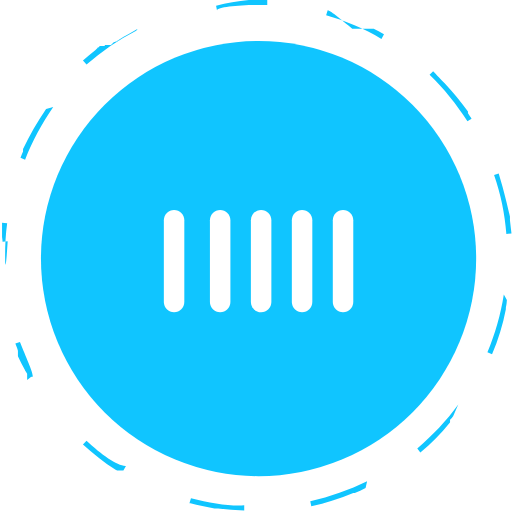
t = 0.00 s
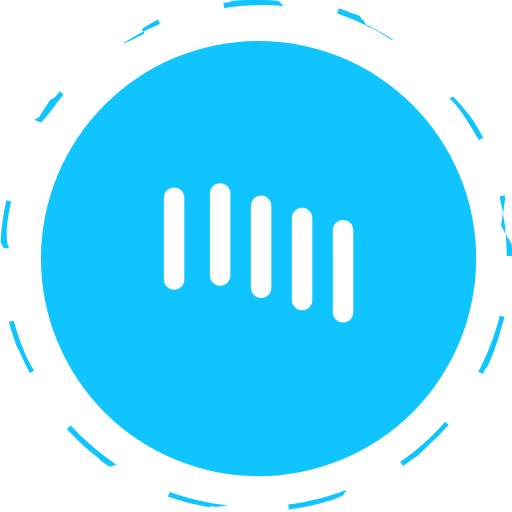
t = 1.67 s
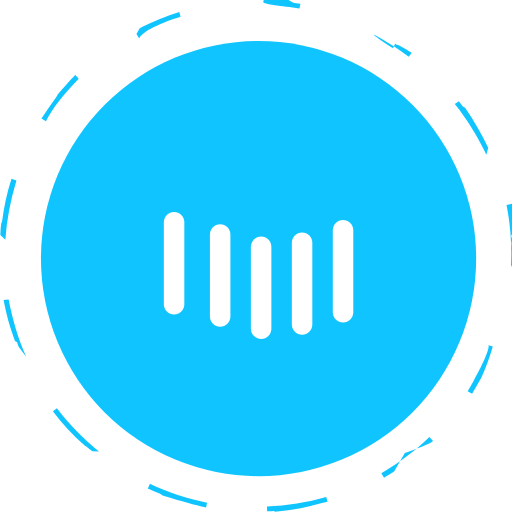
t = 3.33 s
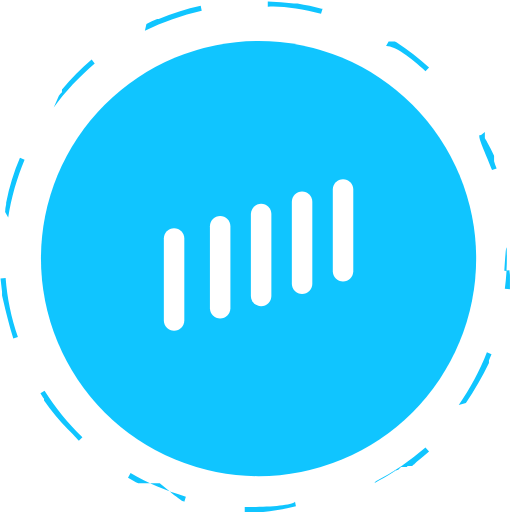
t = 5.00 s
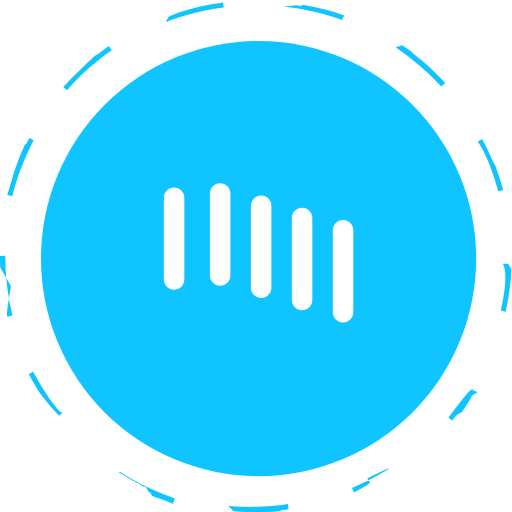
t = 6.67 s
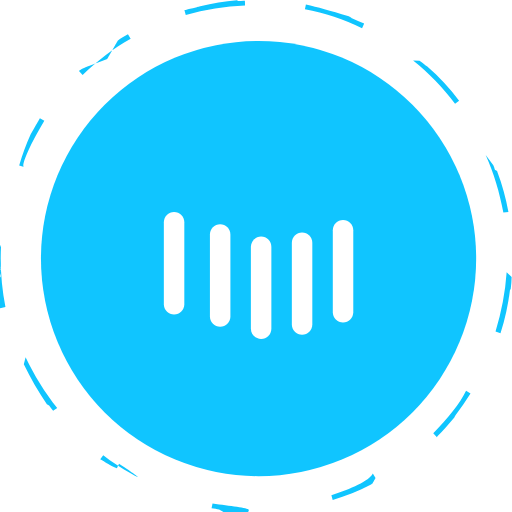
t = 8.33 s

The animated SVG that drew these frames (rendered in a browser with its animation timeline set to each time). Animation: 6 SMIL elements (animateTransform=6); one cycle of 10.00 s, repeats indefinitely.

<?xml version="1.0" encoding="utf-8"?>
<svg version="1.1" id="Layer_1" xmlns="http://www.w3.org/2000/svg" xmlns:xlink="http://www.w3.org/1999/xlink" x="0px" y="0px"
	 viewBox="0 0 100 100" style="enable-background:new 0 0 100 100;" xml:space="preserve">
<style type="text/css">
	.st0{fill:#FFFFFF;}
	.st1{fill:#10C5FF;}
</style>
<g>
	<circle class="st0" cx="50" cy="50" r="50">
	</circle>
	<path class="st1" d="M50,0C50,0,50,0,50,0C50,0,50,0,50,0C50,0,50,0,50,0C50,0,50,0,50,0C49.9,0,49.9,0,50,0C49.9,0,49.9,0,50,0
		C49.9,0,49.9,0,50,0C49.9,0,49.9,0,50,0c-0.1,0-0.1,0-0.1,0c0,0,0,0,0,0c0,0,0,0,0,0c0,0,0,0,0,0c0,0,0,0,0,0c0,0,0,0,0,0
		c0,0,0,0,0,0c0,0,0,0,0,0c0,0,0,0,0,0c0,0,0,0,0,0c0,0,0,0,0,0c0,0,0,0,0,0c0,0,0,0,0,0c0,0,0,0,0,0c0,0,0,0,0,0c0,0,0,0,0,0
		c0,0,0,0,0,0c0,0,0,0,0,0c0,0,0,0,0,0c0,0,0,0,0,0c0,0,0,0,0,0c0,0,0,0,0,0c0,0,0,0,0,0c0,0,0,0,0,0c0,0,0,0,0,0c0,0,0,0,0,0
		c0,0,0,0,0,0c0,0,0,0,0,0c0,0,0,0,0,0c0,0,0,0,0,0c0,0,0,0,0,0c0,0,0,0,0,0c0,0,0,0,0,0c0,0,0,0,0,0c0,0,0,0,0,0c0,0,0,0,0,0
		c0,0,0,0,0,0c0,0,0,0,0,0c0,0,0,0,0,0c0,0,0,0,0,0c0,0,0,0,0,0c0,0,0,0,0,0c0,0,0,0,0,0c0,0,0,0,0,0c0,0,0,0,0,0c0,0,0,0,0,0
		c0,0,0,0,0,0c0,0,0,0,0,0c0,0,0,0,0,0c0,0,0,0,0,0c0,0,0,0,0,0c0,0,0,0,0,0c0,0,0,0,0,0c0,0,0,0,0,0c0,0,0,0,0,0c0,0,0,0,0,0
		c0,0,0,0,0,0c0,0,0,0,0,0c0,0,0,0,0,0c0,0,0,0,0,0c0,0,0,0,0,0c0,0,0,0,0,0c0,0,0,0,0,0c0,0,0,0,0,0c0,0,0,0,0,0c0,0,0,0,0,0
		c0,0,0,0,0,0c0,0,0,0,0,0c0,0,0,0,0,0c0,0,0,0,0,0c0,0,0,0,0,0c0,0,0,0,0,0c0,0,0,0,0,0c0,0,0,0,0,0c0,0,0,0,0,0c0,0,0,0,0,0
		c0,0,0,0,0,0c0,0,0,0,0,0c0,0,0,0,0,0c0,0,0,0,0,0c0,0,0,0,0,0c0,0,0,0,0,0c0,0,0,0,0,0c0,0,0,0,0,0c0,0,0,0,0,0c0,0,0,0,0,0
		c0,0,0,0,0,0c0,0,0,0,0,0c0,0,0,0,0,0c0,0,0,0,0,0c0,0,0,0,0,0c0,0,0,0,0,0c0,0,0,0,0,0c0,0,0,0,0,0c0,0,0,0,0,0c0,0,0,0,0,0
		c0,0,0,0,0,0c0,0,0,0,0,0c0,0,0,0,0,0c0,0,0,0,0,0c0,0,0,0,0,0c0,0,0,0,0,0c0,0,0,0,0,0c0,0,0,0,0,0c0,0,0,0,0,0c0,0,0,0,0,0
		c0,0,0,0,0,0c0,0,0,0,0,0c0,0,0,0,0,0c0,0,0,0,0,0c0,0,0,0,0,0c0,0,0,0,0,0c0,0,0,0,0,0c0,0,0,0,0,0c0,0,0,0,0,0c0,0,0,0,0,0
		c0,0,0,0,0,0c0,0,0,0,0,0c0,0,0,0,0,0c0,0,0,0,0,0c0,0,0,0,0,0c0,0,0,0,0,0c0,0,0,0,0,0c0,0,0,0,0,0c0,0,0,0,0,0c0,0,0,0,0,0
		c0,0,0,0,0,0c0,0,0,0,0,0c0,0,0,0,0,0c0,0,0,0,0,0c0,0,0,0,0,0c0,0,0,0,0,0c0,0,0,0,0,0c0,0,0,0,0,0c0,0,0,0,0,0c0,0,0,0,0,0
		c0,0,0,0,0,0c0,0,0,0,0,0c0,0,0,0,0,0c0,0,0,0,0,0c0,0,0,0,0,0c0,0,0,0,0,0c0,0,0,0,0,0c0,0,0,0,0,0c0,0,0,0,0,0c0,0,0,0,0,0
		c0,0,0,0,0,0c0,0,0,0,0,0c0,0,0,0,0,0c0,0,0,0,0,0c0,0,0,0,0,0c0,0,0,0,0,0c0,0,0,0,0,0c0,0,0,0,0,0c0,0,0,0,0,0c0,0,0,0,0,0
		c0,0,0,0,0,0c0,0,0,0,0,0c0,0,0,0,0,0c0,0,0,0,0,0c0,0,0,0,0,0c0,0,0,0,0,0c0,0,0,0,0,0c0,0,0,0,0,0c0,0,0,0,0,0c0,0,0,0,0,0
		c0,0,0,0,0,0c0,0,0,0,0,0c0,0,0,0,0,0c0,0,0,0,0,0c0,0,0,0,0,0c0,0,0,0,0,0c0,0,0,0,0,0c0,0,0,0,0,0c0,0,0,0,0,0c0,0,0,0,0,0
		c0,0,0,0,0,0c0,0,0,0,0,0c0,0,0,0,0,0c0,0,0,0,0,0c0,0,0,0,0,0c0,0,0,0,0,0c0,0,0,0,0,0c0,0,0,0,0,0c0,0,0,0,0,0c0,0,0,0,0,0
		c0,0,0,0,0,0c0,0,0,0,0,0c0,0,0,0,0,0c0,0,0,0,0,0c0,0,0,0,0,0c0,0,0,0,0,0c0,0,0,0,0,0c0,0,0,0,0,0c0,0,0,0,0,0c0,0,0,0,0,0
		c0,0,0,0,0,0c0,0,0,0,0,0c0,0,0,0,0,0c0,0,0,0,0,0c0,0,0,0,0,0c0,0,0,0,0,0c0,0,0,0,0,0c0,0,0,0,0,0c0,0,0,0,0,0c0,0,0,0,0,0
		c0,0,0,0,0,0c0,0,0,0,0,0c0,0,0,0,0,0c0,0,0,0,0,0c0,0,0,0,0,0c0,0,0,0,0,0c0,0,0,0,0,0c0,0,0,0,0,0c0,0,0,0,0,0c0,0,0,0,0,0
		c0,0,0,0,0,0c0,0,0,0,0,0c0,0,0,0,0,0c0,0,0,0,0,0c0,0,0,0,0,0c0,0,0,0,0,0c0,0,0,0,0,0c0,0,0,0,0,0c0,0,0,0,0,0c0,0,0,0,0,0
		c0,0,0,0,0,0c0,0,0,0,0,0c0,0,0,0,0,0c0,0,0,0,0,0c0,0,0,0,0,0c0,0,0,0,0,0c0,0,0,0,0,0c0,0,0,0,0,0c0,0,0,0,0,0c0,0,0,0,0,0
		c0,0,0,0,0,0c0,0,0,0,0,0c0,0,0,0,0,0c0,0,0,0,0,0c0,0,0,0,0,0c0,0,0,0,0,0c0,0,0,0,0,0c0,0,0,0,0,0c0,0,0,0,0,0c0,0,0,0,0,0
		c0,0,0,0,0,0c0,0,0,0,0,0c0,0,0,0,0,0c0,0,0,0,0,0c0,0,0,0,0,0c0,0,0,0,0,0c0,0,0,0,0,0c0,0,0,0,0,0c0,0,0,0,0,0c0,0,0,0,0,0
		c0,0,0,0,0,0c0,0,0,0,0,0c0,0,0,0,0,0c0,0,0,0,0,0c0,0,0,0,0,0c0,0,0,0,0,0c0,0,0,0,0,0c0,0,0,0,0,0c0,0,0,0,0,0c0,0,0,0,0,0
		c0,0,0,0,0,0c0,0,0,0,0,0c0,0,0,0,0,0c0,0,0,0,0,0c0,0,0,0,0,0c0,0,0,0,0,0c0,0,0,0,0,0c0,0,0,0,0,0c0,0,0,0,0,0c0,0,0,0,0,0
		c0,0,0,0,0,0c0,0,0,0,0,0c0,0,0,0,0,0c0,0,0,0,0,0c0,0,0,0,0,0c0,0,0,0,0,0c0,0,0,0,0,0c0,0,0,0,0,0c0,0,0,0,0,0c0,0,0,0,0,0
		c0,0,0,0,0,0c0,0,0,0,0,0c0,0,0,0,0,0c0,0,0,0,0,0c0,0,0,0,0,0c0,0,0,0,0,0c0,0,0,0,0,0c0,0,0,0,0,0c0,0,0,0,0,0c0,0,0,0,0,0
		c0,0,0,0,0,0c0,0,0,0,0,0c0,0,0,0,0,0c0,0,0,0,0,0c0,0,0,0,0,0c0,0,0,0,0,0c0,0,0,0,0,0c0,0,0,0,0,0c0,0,0,0,0,0c0,0,0,0,0,0
		c0,0,0,0,0,0c0,0,0,0,0,0c0,0,0,0,0,0c0,0,0,0,0,0c0,0,0,0,0,0c0,0,0,0,0,0c0,0,0,0,0,0c0,0,0,0-0.1,0c0,0,0,0,0,0c0,0,0,0,0,0
		c0,0,0,0,0,0c0,0,0,0,0,0c0,0,0,0,0,0c0,0,0,0,0,0c0,0,0,0,0,0c0,0,0,0-0.1,0c0,0,0,0,0,0c0,0,0,0,0,0c0,0,0,0,0,0c0,0,0,0,0,0
		c0,0,0,0,0,0c0,0,0,0,0,0c0,0,0,0,0,0c0,0,0,0-0.1,0c0,0,0,0,0,0c0,0,0,0,0,0c0,0,0,0,0,0c0,0,0,0,0,0c0,0,0,0,0,0c0,0,0,0,0,0
		c0,0,0,0,0,0c0,0,0,0,0,0l0,0c0,0,0,0-0.1,0c0,0,0,0,0,0c0,0,0,0,0,0c0,0,0,0,0,0c0,0,0,0,0,0c0,0,0,0,0,0c0,0,0,0,0,0c0,0,0,0,0,0
		c0,0,0,0-0.1,0c0,0,0,0,0,0c0,0,0,0,0,0c0,0,0,0,0,0c0,0,0,0,0,0c0,0,0,0,0,0c0,0,0,0,0,0c0,0,0,0,0,0c0,0-0.1,0-0.1,0c0,0,0,0,0,0
		c0,0,0,0,0,0c0,0,0,0,0,0c0,0,0,0,0,0c0,0,0,0,0,0c0,0,0,0-0.1,0c0,0,0,0,0,0c0,0,0,0,0,0c0,0,0,0,0,0c0,0,0,0,0,0c0,0,0,0,0,0
		c0,0,0,0,0,0c0,0,0,0,0,0c0,0,0,0-0.1,0c0,0,0,0,0,0c0,0,0,0,0,0c0,0,0,0,0,0c0,0,0,0,0,0c0,0,0,0,0,0c0,0,0,0-0.1,0c0,0,0,0,0,0
		c0,0,0,0,0,0c0,0,0,0,0,0c0,0,0,0,0,0c0,0,0,0,0,0c0,0,0,0-0.1,0c0,0,0,0,0,0c0,0,0,0,0,0c0,0,0,0,0,0c0,0,0,0,0,0c0,0,0,0,0,0
		c0,0,0,0,0,0c0,0,0,0,0,0c0,0-0.1,0-0.1,0c0,0,0,0,0,0c0,0,0,0,0,0c0,0,0,0,0,0c0,0-0.1,0-0.1,0c0,0,0,0,0,0c0,0-0.1,0-0.1,0
		c0,0,0,0,0,0c-2.2,0.2-4.3,0.6-6.4,1.1l0.2,1C42.1,1.5,46.1,1,50,1V0L50,0L50,0z M26.9,5.6c-1.2,0.7-2.5,1.4-3.6,2.1l0,0
		c-0.1,0.1-0.2,0.1-0.2,0.2l0,0c0,0,0,0,0,0l0,0c0,0,0,0-0.1,0l0,0c0,0-0.1,0-0.1,0.1l0,0c0,0,0,0,0,0c0,0,0,0,0,0
		c0,0-0.1,0-0.1,0.1l0,0c0,0,0,0-0.1,0c0,0,0,0,0,0c0,0,0,0,0,0c0,0,0,0,0,0c0,0,0,0-0.1,0l0,0c0,0,0,0,0,0l0,0c0,0-0.1,0-0.1,0.1
		l0,0c0,0,0,0-0.1,0l0,0c0,0,0,0,0,0l0,0c0,0,0,0-0.1,0l0,0c0,0,0,0,0,0l0,0c0,0-0.1,0-0.1,0.1l0,0c0,0-0.1,0-0.1,0.1l0,0
		c0,0-0.1,0-0.1,0.1l0,0c0,0-0.1,0-0.1,0.1l0,0c0,0-0.1,0-0.1,0.1l0,0c0,0-0.1,0-0.1,0.1l0,0c0,0,0,0,0,0l0,0c0,0,0,0-0.1,0l0,0
		c0,0,0,0,0,0l0,0c0,0,0,0-0.1,0c0,0,0,0,0,0c0,0,0,0,0,0c0,0,0,0,0,0c0,0,0,0-0.1,0c0,0,0,0,0,0c0,0,0,0,0,0l0,0c0,0,0,0-0.1,0
		c0,0,0,0,0,0c0,0,0,0,0,0c0,0,0,0,0,0c0,0,0,0-0.1,0c0,0,0,0,0,0c0,0,0,0,0,0c0,0,0,0,0,0c0,0,0,0-0.1,0c0,0,0,0,0,0c0,0,0,0,0,0
		l0,0c0,0,0,0-0.1,0c0,0,0,0,0,0c0,0,0,0,0,0l0,0c0,0,0,0-0.1,0l0,0c0,0,0,0,0,0l0,0c0,0,0,0-0.1,0l0,0c0,0,0,0,0,0l0,0
		c0,0,0,0-0.1,0l0,0c0,0,0,0,0,0l0,0c0,0,0,0,0,0l0,0c0,0,0,0-0.1,0l0,0c0,0-0.1,0-0.1,0.1l0,0c0,0-0.1,0-0.1,0.1l0,0c0,0,0,0,0,0
		l0,0c0,0,0,0-0.1,0l0,0c0,0,0,0,0,0l0,0c0,0,0,0-0.1,0l0,0c0,0,0,0,0,0l0,0c0,0,0,0-0.1,0c0,0,0,0,0,0c0,0,0,0,0,0l0,0
		c0,0,0,0-0.1,0c0,0,0,0,0,0c0,0,0,0,0,0c0,0,0,0,0,0c0,0,0,0-0.1,0c0,0,0,0,0,0c0,0,0,0,0,0c0,0,0,0,0,0c0,0,0,0-0.1,0c0,0,0,0,0,0
		c0,0,0,0,0,0c0,0,0,0,0,0c0,0,0,0-0.1,0c0,0,0,0,0,0c0,0,0,0,0,0c0,0,0,0,0,0c0,0,0,0-0.1,0c0,0,0,0,0,0c0,0,0,0,0,0c0,0,0,0,0,0
		c0,0,0,0-0.1,0l0,0c0,0,0,0,0,0l0,0c0,0,0,0-0.1,0.1l0,0c0,0,0,0-0.1,0.1l0,0c0,0,0,0-0.1,0.1l0,0c0,0,0,0-0.1,0l0,0c0,0,0,0,0,0
		l0,0c0,0,0,0-0.1,0.1l0,0c0,0,0,0-0.1,0.1l0,0c0,0,0,0-0.1,0.1l0,0c0,0-0.1,0.1-0.1,0.1l0,0c0,0,0,0-0.1,0.1l0,0
		c-0.8,0.6-1.6,1.3-2.4,2l0.7,0.8c3-2.6,6.2-4.8,9.7-6.6L26.9,5.6L26.9,5.6z M9,21.3c-1.7,2.5-3.2,5.1-4.5,7.8l0,0c0,0,0,0.1,0,0.1
		l0,0c0,0,0,0,0,0l0,0c0,0,0,0,0,0.1l0,0c0,0,0,0,0,0l0,0c0,0,0,0,0,0l0,0c0,0,0,0,0,0l0,0c0,0,0,0,0,0l0,0c0,0,0,0,0,0l0,0
		c0,0,0,0,0,0l0,0c0,0,0,0,0,0l0,0c0,0,0,0,0,0c0,0,0,0,0,0c0,0,0,0,0,0l0,0c0,0,0,0,0,0c0,0,0,0,0,0c0,0,0,0,0,0c0,0,0,0,0,0
		c0,0,0,0,0,0c0,0,0,0,0,0c0,0,0,0,0,0c0,0,0,0,0,0c0,0,0,0,0,0c0,0,0,0,0,0c0,0,0,0,0,0c0,0,0,0,0,0c0,0,0,0,0,0c0,0,0,0,0,0
		c0,0,0,0,0,0c0,0,0,0,0,0c0,0,0,0,0,0c0,0,0,0,0,0c0,0,0,0,0,0c0,0,0,0,0,0c0,0,0,0,0,0c0,0,0,0,0,0c0,0,0,0,0,0c0,0,0,0,0,0
		c0,0,0,0,0,0c0,0,0,0,0,0c0,0,0,0,0,0c0,0,0,0,0,0c0,0,0,0,0,0l0,0c0,0,0,0,0,0c0,0,0,0,0,0c0,0,0,0,0,0c0,0,0,0,0,0c0,0,0,0,0,0
		c0,0,0,0,0,0c0,0,0,0,0,0c0,0,0,0,0,0c0,0,0,0,0,0c0,0,0,0,0,0c0,0,0,0,0,0c0,0,0,0,0,0c0,0,0,0,0,0c0,0,0,0,0,0c0,0,0,0,0,0
		c0,0,0,0,0,0c0,0,0,0,0,0c0,0,0,0,0,0c0,0,0,0,0,0c0,0,0,0,0,0c0,0,0,0,0,0c0,0,0,0,0,0c0,0,0,0,0,0c0,0,0,0,0,0c0,0,0,0,0,0
		c0,0,0,0,0,0c0,0,0,0,0,0c0,0,0,0,0,0c0,0,0,0,0,0c0,0,0,0,0,0c0,0,0,0,0,0c0,0,0,0,0,0c0,0,0,0,0,0c0,0,0,0,0,0c0,0,0,0,0,0
		c0,0,0,0,0,0c0,0,0,0,0,0c0,0,0,0,0,0c0,0,0,0,0,0c0,0,0,0,0,0c0,0,0,0,0,0c0,0,0,0,0,0c0,0,0,0,0,0c0,0,0,0,0,0c0,0,0,0,0,0
		c0,0,0,0,0,0c0,0,0,0,0,0c0,0,0,0,0,0c0,0,0,0,0,0c0,0,0,0,0,0.1c0,0,0,0,0,0c0,0,0,0,0,0c0,0,0,0,0,0c0,0,0,0,0,0c0,0,0,0,0,0
		c0,0,0,0,0,0.1c0,0,0,0,0,0c0,0,0,0,0,0c0,0,0,0,0,0c0,0,0,0.1,0,0.1c0,0,0,0,0,0c-0.2,0.4-0.3,0.8-0.5,1.2l0.9,0.4
		c1.4-3.6,3.3-7.1,5.5-10.3L9,21.3L9,21.3z M0.4,43.5L0.4,43.5C0.4,43.5,0.4,43.5,0.4,43.5C0.4,43.5,0.4,43.5,0.4,43.5
		C0.4,43.5,0.4,43.5,0.4,43.5C0.4,43.5,0.4,43.5,0.4,43.5C0.4,43.5,0.4,43.5,0.4,43.5C0.4,43.5,0.4,43.5,0.4,43.5
		C0.4,43.6,0.4,43.6,0.4,43.5c0,0.1,0,0.1,0,0.1c0,0,0,0,0,0c0,0,0,0,0,0c0,0,0,0,0,0c0,0,0,0,0,0c0,0,0,0,0,0c0,0,0,0,0,0
		c0,0,0,0,0,0c0,0,0,0,0,0c0,0,0,0,0,0c0,0,0,0,0,0c0,0,0,0,0,0c0,0,0,0,0,0c0,0,0,0,0,0c0,0,0,0,0,0c0,0,0,0,0,0c0,0,0,0,0,0
		c0,0,0,0,0,0c0,0,0,0,0,0c0,0,0,0,0,0c0,0,0,0,0,0c0,0,0,0,0,0c0,0,0,0,0,0c0,0,0,0,0,0c0,0,0,0,0,0c0,0,0,0,0,0c0,0,0,0,0,0
		c0,0,0,0,0,0c0,0,0,0,0,0c0,0,0,0,0,0c0,0,0,0,0,0c0,0,0,0,0,0c0,0,0,0,0,0c0,0,0,0,0,0c0,0,0,0,0,0c0,0,0,0,0,0c0,0,0,0,0,0
		c0,0,0,0,0,0c0,0,0,0,0,0c0,0,0,0,0,0c0,0,0,0,0,0c0,0,0,0,0,0c0,0,0,0,0,0c0,0,0,0,0,0c0,0,0,0,0,0c0,0,0,0,0,0l0,0c0,0,0,0,0,0
		c0,0,0,0,0,0c0,0,0,0,0,0c0,0,0,0,0,0c0,0,0,0,0,0c0,0,0,0,0,0c0,0,0,0,0,0l0,0c0,0,0,0,0,0c0,0,0,0,0,0c0,0,0,0,0,0l0,0
		c0,0,0,0,0,0c0,0,0,0,0,0c0,0,0,0,0,0c0,0,0,0,0,0c0,0,0,0,0,0l0,0c0,0,0,0,0,0l0,0c0,0,0,0,0,0l0,0c0,0,0,0,0,0c0,0,0,0,0,0
		c0,0,0,0,0,0c0,0,0,0,0,0c0,0,0,0,0,0l0,0c0,0,0,0,0,0l0,0c0,0,0,0,0,0.1c0,0,0,0,0,0c0,0,0,0,0,0c0,0,0,0,0,0c0,0,0,0,0,0.1l0,0
		c0,0,0,0,0,0.1l0,0c0,0,0,0,0,0c0,0,0,0,0,0c0,0,0,0,0,0.1l0,0c0,0,0,0,0,0l0,0c0,0,0,0,0,0l0,0c0,0,0,0,0,0c0,0,0,0,0,0
		c0,0,0,0,0,0.1l0,0c0,0,0,0,0,0l0,0c0,0,0,0,0,0l0,0c0,0,0,0,0,0l0,0c0,0,0,0,0,0.1l0,0c0,0,0,0,0,0l0,0c0,0,0,0,0,0.1l0,0
		c0,0,0,0,0,0l0,0c0,0,0,0,0,0.1c0,0,0,0,0,0c0,0,0,0,0,0l0,0c0,0,0,0,0,0.1l0,0c0,0,0,0,0,0.1c0,0,0,0,0,0c0,0,0,0,0,0c0,0,0,0,0,0
		c0,0,0,0,0,0.1l0,0c0,0,0,0,0,0l0,0c0,0,0,0,0,0c0,0,0,0,0,0c0,0,0,0,0,0c0,0,0,0,0,0c0,0,0,0,0,0.1l0,0c0,0,0,0,0,0l0,0
		c0,0,0,0,0,0.1l0,0c0,0,0,0,0,0l0,0c0,0,0,0.1,0,0.1l0,0c0,0,0,0,0,0l0,0c0,0,0,0,0,0l0,0c0,0,0,0,0,0c0,0,0,0,0,0c0,0,0,0,0,0.1
		c0,0,0,0,0,0c0,0,0,0,0,0l0,0c0,0,0,0,0,0.1l0,0c0,0,0,0,0,0c0,0,0,0,0,0c0,0,0,0,0,0.1c0,0,0,0,0,0c0,0,0,0,0,0c0,0,0,0,0,0
		c0,0,0,0,0,0l0,0c0,0,0,0,0,0c0,0,0,0,0,0c0,0,0,0,0,0l0,0c0,0,0,0,0,0c0,0,0,0,0,0c0,0,0,0,0,0c0,0,0,0,0,0c0,0,0,0,0,0l0,0
		c0,0,0,0,0,0l0,0c0,0,0,0,0,0l0,0c0,0,0,0,0,0c0,0,0,0,0,0c0,0,0,0,0,0c0,0,0,0,0,0c0,0,0,0,0,0l0,0c0,0,0,0,0,0l0,0c0,0,0,0,0,0
		l0,0c0,0,0,0,0,0c0,0,0,0,0,0c0,0,0,0,0,0c0,0,0,0,0,0c0,0,0,0,0,0l0,0c0,0,0,0,0,0c0,0,0,0,0,0c0,0,0,0,0,0l0,0c0,0,0,0,0,0
		c0,0,0,0,0,0c0,0,0,0,0,0c0,0,0,0,0,0c0,0,0,0,0,0l0,0c0,0,0,0,0,0c0,0,0,0,0,0c0,0,0,0,0,0l0,0c0,0,0,0,0,0c0,0,0,0,0,0
		c0,0,0,0,0,0c0,0,0,0,0,0c0,0,0,0,0,0c0,0,0,0,0,0c0,0,0,0,0,0l0,0c0,0,0,0,0,0c0,0,0,0,0,0c0,0,0,0,0,0c0,0,0,0,0,0c0,0,0,0,0,0
		c0,0,0,0,0,0c0,0,0,0,0,0c0,0,0,0,0,0c0,0,0,0,0,0l0,0c0,0,0,0,0,0c0,0,0,0,0,0c0,0,0,0,0,0c0,0,0,0,0,0c0,0,0,0,0,0c0,0,0,0,0,0
		c0,0,0,0,0,0c0,0,0,0,0,0c0,0,0,0,0,0c0,0,0,0,0,0c0,0,0,0,0,0l0,0c0,0,0,0,0,0c0,0,0,0,0,0c0,0,0,0,0,0c0,0,0,0,0,0c0,0,0,0,0,0
		c0,0,0,0,0,0c0,0,0,0,0,0c0,0,0,0,0,0c0,0,0,0,0,0c0,0,0,0,0,0c0,0,0,0,0,0l0,0c0,0,0,0,0,0c0,0,0,0,0,0c0,0,0,0,0,0c0,0,0,0,0,0
		c0,0,0,0,0,0c0,0,0,0,0,0c0,0,0,0,0,0l0,0c0,0,0,0,0,0c0,0,0,0,0,0c0,0,0,0,0,0c0,0,0,0,0,0c0,0,0,0,0,0c0,0,0,0,0,0c0,0,0,0,0,0
		l0,0c0,0,0,0,0,0c0,0,0,0,0,0c0,0,0,0,0,0c0,0,0,0,0,0c0,0,0,0,0,0c0,0,0,0,0,0c0,0,0,0,0,0c0,0,0,0,0,0c0,0,0,0,0,0c0,0,0,0,0,0
		c0,0,0,0,0,0c0,0,0,0,0,0c0,0,0,0,0,0l0,0c0,0,0,0,0,0c0,0,0,0,0,0c0,0,0,0,0,0c0,0,0,0,0,0c0,0,0,0,0,0c0,0,0,0,0,0c0,0,0,0,0,0
		c0,0,0,0,0,0c0,0,0,0,0,0c0,0,0,0,0,0c0,0,0,0,0,0c0,0,0,0,0,0c0,0,0,0,0,0c0,0,0,0,0,0c0,0,0,0,0,0c0,0,0,0,0,0c0,0,0,0,0,0
		c0,0,0,0,0,0c0,0,0,0,0,0c0,0,0,0,0,0c0,0,0,0,0,0c0,0,0,0,0,0c0,0,0,0,0,0c0,0,0,0,0,0c0,0,0,0,0,0l0,0c0,0,0,0,0,0c0,0,0,0,0,0
		c0,0,0,0,0,0c0,0,0,0,0,0c0,0,0,0,0,0c0,0,0,0,0,0c0,0,0,0,0,0c0,0,0,0,0,0c0,0,0,0,0,0c0,0,0,0,0,0c0,0,0,0,0,0c0,0,0,0,0,0
		c0,0,0,0,0,0l0,0c0,0,0,0,0,0c0,0,0,0,0,0c0,0,0,0,0,0c0,0,0,0,0,0c0,0,0,0,0,0c0,0,0,0,0,0c0,0,0,0,0,0c0,0,0,0,0,0c0,0,0,0,0,0
		c0,0,0,0,0,0c0,0,0,0,0,0c0,0,0,0,0,0c0,0,0,0,0,0c0,0,0,0,0,0c0,0,0,0,0,0c0,0,0,0,0,0c0,0,0,0,0,0c0,0,0,0,0,0c0,0,0,0,0,0
		c0,0,0,0,0,0c0,0,0,0,0,0c0,0,0,0,0,0c0,0,0,0,0,0c0,0,0,0,0,0c0,0,0,0,0,0c0,0,0,0,0,0c0,0,0,0,0,0c0,0,0,0,0,0c0,0,0,0,0,0
		c0,0,0,0,0,0c0,0,0,0,0,0c0,0,0,0,0,0c0,0,0,0,0,0c0,0,0,0,0,0c0,0,0,0,0,0c0,0,0,0,0,0c0,0,0,0,0,0c0,0,0,0,0,0c0,0,0,0,0,0
		c0,0,0,0,0,0c0,0,0,0,0,0c0,0,0,0,0,0c0,0,0,0,0,0c0,0,0,0,0,0c0,0,0,0,0,0c0,0,0,0,0,0c0,0,0,0,0,0c0,0,0,0,0,0c0,0,0,0,0,0l0,0
		c0,0,0,0,0,0c0,0,0,0,0,0c0,0,0,0,0,0c0,0,0,0,0,0c0,0,0,0,0,0c0,0,0,0,0,0c0,0,0,0,0,0c0,0,0,0,0,0c0,0,0,0,0,0c0,0,0,0,0,0
		c0,0,0,0,0,0c0,0,0,0,0,0c0,0,0,0,0,0l0,0c0,0,0,0,0,0c0,0,0,0,0,0c0,0,0,0,0,0c0,0,0,0,0,0c0,0,0,0,0,0c0,0,0,0,0,0c0,0,0,0,0,0
		c0,0,0,0,0,0c0,0,0,0,0,0c0,0,0,0,0,0c0,0,0,0,0,0c0,0,0,0,0,0c0,0,0,0,0,0l0,0c0,0,0,0,0,0c0,0,0,0,0,0c0,0,0,0,0,0c0,0,0,0,0,0
		c0,0,0,0,0,0c0,0,0,0,0,0c0,0,0,0,0,0c0,0,0,0,0,0c0,0,0,0,0,0c0,0,0,0,0,0c0,0,0,0,0,0c0,0,0,0,0,0c0,0,0,0,0,0c0,0,0,0,0,0
		c0,0,0,0,0,0c0,0,0,0,0,0c0,0,0,0,0,0c0,0,0,0,0,0c0,0,0,0,0,0c0,0,0,0,0,0c0,0,0,0,0,0c0,0,0,0,0,0c0,0,0,0,0,0c0,0,0,0,0,0
		c0,0,0,0,0,0c0,0,0,0,0,0c0,0,0,0,0,0c0,0,0,0,0,0c0,0,0,0,0,0c0,0,0,0,0,0c0,0,0,0,0,0c0,0,0,0,0,0c0,0,0,0,0,0c0,0,0,0,0,0
		c0,0,0,0,0,0c0,0,0,0,0,0c0,0,0,0,0,0c0,0,0,0,0,0c0,0,0,0,0,0c0,0,0,0,0,0c0,0,0,0,0,0c0,0,0,0,0,0c0,0,0,0,0,0c0,0,0,0,0,0
		c0,0,0,0,0,0c0,0,0,0,0,0c0,0,0,0,0,0c0,0,0,0,0,0c0,0,0,0,0,0c0,0,0,0,0,0c0,0,0,0,0,0c0,0,0,0,0,0c0,0,0,0,0,0c0,0,0,0,0,0
		c0,0,0,0,0,0c0,0,0,0,0,0c0,0,0,0,0,0l0,0c0,0,0,0,0,0c0,0,0,0,0,0c0,0,0,0,0,0c0,0,0,0,0,0c0,0,0,0,0,0c0,0,0,0,0,0c0,0,0,0,0,0
		c0,0,0,0,0,0c0,0,0,0,0,0c0,0,0,0,0,0c0,0,0,0,0,0c0,0,0,0,0,0c0,0,0,0,0,0c0,0,0,0,0,0c0,0,0,0,0,0c0,0,0,0,0,0c0,0,0,0,0,0
		c0,0,0,0,0,0c0,0,0,0,0,0c0,0,0,0,0,0c0,0,0,0,0,0c0,0,0,0,0,0c0,0,0,0,0,0c0,0,0,0,0,0c0,0,0,0,0,0c0,0,0,0,0,0c0,0,0,0,0,0
		c0,0,0,0,0,0c0,0,0,0,0,0.1c0,0,0,0,0,0c0,0,0,0,0,0c0,0,0,0,0,0c0,0,0,0,0,0c0,0,0,0,0,0c0,0,0,0,0,0c0,0,0,0,0,0c0,0,0,0,0,0
		c0,0,0,0,0,0c0,0,0,0,0,0c0,0,0,0,0,0c0,0,0,0,0,0c0,0,0,0,0,0c0,0,0,0,0,0c0,0,0,0,0,0c0,0,0,0,0,0c0,0,0,0,0,0c0,0,0,0,0,0
		c0,0,0,0,0,0c0,0,0,0,0,0c0,0,0,0,0,0c0,0,0,0,0,0c0,0,0,0,0,0c0,0,0,0,0,0c0,0,0,0,0,0c0,0,0,0,0,0c0,0,0,0,0,0c0,0,0,0,0,0.1
		c0,0,0,0,0,0c0,0,0,0,0,0c0,0,0,0,0,0c0,0,0,0,0,0c0,0,0,0,0,0c0,0,0,0,0,0c0,0,0,0,0,0c0,0,0,0,0,0c0,0,0,0,0,0c0,0,0,0,0,0
		c0,0,0,0,0,0c0,0,0,0,0,0c0,0,0,0,0,0c0,0,0,0,0,0c0,0,0,0,0,0c0,0,0,0,0,0c0,0,0,0,0,0c0,0,0,0,0,0c0,0,0,0,0,0c0,0,0,0,0,0
		c0,0,0,0,0,0c0,0,0,0,0,0l0,0c0,0,0,0.1,0,0.1l0,0c0,0,0,0,0,0l0,0c0,0,0,0,0,0c0,0,0,0,0,0c0,0,0,0,0,0c0,0,0,0,0,0c0,0,0,0,0,0
		c0,0,0,0,0,0c0,0,0,0,0,0c0,0,0,0,0,0c0,0,0,0,0,0c0,0,0,0,0,0c0,0,0,0,0,0c0,0,0,0,0,0c0,0,0,0,0,0c0,0,0,0,0,0c0,0,0,0,0,0
		c0,0,0,0,0,0c0,0,0,0,0,0c0,0,0,0,0,0c0,0,0,0,0,0l0,0c0,0,0,0.1,0,0.1l0,0c0,0,0,0,0,0l0,0c0,0,0,0,0,0c0,0,0,0,0,0c0,0,0,0,0,0
		c0,0,0,0,0,0c0,0,0,0,0,0c0,0,0,0,0,0c0,0,0,0,0,0c0,0,0,0,0,0c0,0,0,0,0,0c0,0,0,0,0,0c0,0,0,0,0,0c0,0,0,0,0,0c0,0,0,0,0,0
		c0,0,0,0,0,0c0,0,0,0,0,0c0,0,0,0,0,0c0,0,0,0,0,0l0,0c0,0,0,0.1,0,0.1l0,0c0,0,0,0,0,0l0,0c0,0,0,0,0,0c0,0,0,0,0,0c0,0,0,0,0,0
		c0,0,0,0,0,0c0,0,0,0,0,0c0,0,0,0,0,0c0,0,0,0,0,0c0,0,0,0,0,0c0,0,0,0,0,0c0,0,0,0,0,0c0,0,0,0,0,0c0,0,0,0,0,0c0,0,0,0,0,0
		c0,0,0,0,0,0c0,0,0,0,0,0l0,0c0,0,0,0.1,0,0.1l0,0c0,0,0,0,0,0l0,0c0,0,0,0,0,0c0,0,0,0,0,0c0,0,0,0,0,0c0,0,0,0,0,0c0,0,0,0,0,0
		c0,0,0,0,0,0c0,0,0,0,0,0c0,0,0,0,0,0c0,0,0,0,0,0c0,0,0,0,0,0c0,0,0,0,0,0c0,0,0,0,0,0c0,0,0,0,0,0c0,0,0,0,0,0c0,0,0,0,0,0l0,0
		c0,0,0,0,0,0l0,0c0,0,0,0.1,0,0.1c0,0,0,0,0,0c0,0,0,0,0,0c0,0,0,0,0,0c0,0,0,0,0,0c0,0,0,0,0,0c0,0,0,0,0,0c0,0,0,0,0,0
		c0,0,0,0,0,0c0,0,0,0,0,0c0,0,0,0,0,0c0,0,0,0,0,0c0,0,0,0,0,0c0,0,0,0,0,0c0,0,0,0,0,0c0,0,0,0,0,0c0,0,0,0,0,0c0,0,0,0,0,0
		c0,0,0,0,0,0c0,0,0,0,0,0c0,0,0,0,0,0l0,0c0,0,0,0,0,0l0,0c0,0,0,0.1,0,0.1c0,0,0,0,0,0c0,0,0,0,0,0c0,0,0,0,0,0c0,0,0,0,0,0
		c0,0,0,0,0,0c0,0,0,0,0,0c0,0,0,0,0,0c0,0,0,0,0,0c0,0,0,0,0,0c0,0,0,0,0,0c0,0,0,0,0,0c0,0,0,0,0,0c0,0,0,0,0,0c0,0,0,0,0,0
		c0,0,0,0,0,0c0,0,0,0,0,0c0,0,0,0,0,0c0,0,0,0,0,0c0,0,0,0,0,0c0,0,0,0,0,0c0,0,0,0,0,0c0,0,0,0,0,0c0,0,0,0,0,0c0,0,0,0,0,0
		c0,0,0,0,0,0c0,0,0,0,0,0c0,0,0,0,0,0c0,0,0,0,0,0l0,0c0,0,0,0,0,0c0,0,0,0,0,0c0,0,0,0,0,0c0,0,0,0,0,0c0,0,0,0,0,0c0,0,0,0,0,0
		c0,0,0,0,0,0c0,0,0,0,0,0c0,0,0,0,0,0c0,0,0,0,0,0c0,0,0,0,0,0c0,0,0,0,0,0c0,0,0,0,0,0c0,0,0,0,0,0c0,0,0,0,0,0c0,0,0,0,0,0
		c0,0,0,0,0,0c0,0,0,0,0,0c0,0,0,0,0,0c0,0,0,0,0,0c0,0,0,0,0,0c0,0,0,0,0,0c0,0,0,0,0,0c0,0,0,0,0,0c0,0,0,0,0,0c0,0,0,0,0,0
		c0,0,0,0,0,0c0,0,0,0,0,0c0,0,0,0,0,0c0,0,0,0,0,0c0,0,0,0,0,0c0,0,0,0,0,0c0,0,0,0,0,0c0,0,0,0,0,0c0,0,0,0,0,0c0,0,0,0,0,0
		c0,0,0,0,0,0c0,0,0,0,0,0c0,0,0,0,0,0c0,0,0,0,0,0c0,0,0,0,0,0c0,0,0,0,0,0c0,0,0,0,0,0c0,0,0,0,0,0c0,0,0,0,0,0c0,0,0,0,0,0
		c0,0,0,0,0,0c0,0,0,0,0,0c0,0,0,0,0,0c0,0,0,0,0,0c0,0,0,0,0,0c0,0,0,0,0,0c0,0,0,0,0,0c0,0,0,0,0,0c0,0,0,0,0,0c0,0,0,0.1,0,0.1
		c0,0,0,0,0,0c0,0,0,0,0,0c0,0,0,0,0,0c0,0,0,0,0,0c0,0,0,0,0,0c0,0,0,0,0,0c0,0,0,0,0,0c0,0,0,0,0,0c0,0,0,0,0,0c0,0,0,0,0,0
		c0,0,0,0,0,0c0,0,0,0,0,0c0,0,0,0,0,0c0,0,0,0,0,0c0,0,0,0,0,0c0,0,0,0,0,0c0,0,0,0,0,0c0,0,0,0,0,0c0,0,0,0,0,0
		c0,0.3,0.1,0.6,0.1,1l1-0.1C1.1,53.6,1,51.8,1,50c0-2.1,0.1-4.3,0.4-6.4L0.4,43.5L0.4,43.5z M3.9,66.8L3,67.1
		c0.2,0.5,0.4,1,0.5,1.4l0,0c0,0,0,0,0,0l0,0c0,0,0,0,0,0.1c0,0,0,0,0,0c0,0,0,0,0,0c0,0,0,0,0,0c0,0,0,0,0,0.1c0,0,0,0,0,0
		c0,0,0,0,0,0c0,0,0,0,0,0c0,0,0,0,0,0.1l0,0c0,0,0,0,0,0l0,0c0,0,0,0,0,0l0,0c0,0,0,0,0,0l0,0c0,0,0,0,0,0c0,0,0,0,0,0c0,0,0,0,0,0
		c0,0,0,0,0,0c0,0,0,0,0,0l0,0c0,0,0,0,0,0l0,0c0,0,0,0,0,0c0,0,0,0,0,0c0,0,0,0,0,0c0,0,0,0,0,0c0,0,0,0,0,0c0,0,0,0,0,0
		c0,0,0,0,0,0c0,0,0,0,0,0c0,0,0,0,0,0c0,0,0,0,0,0c0,0,0,0,0,0c0,0,0,0,0,0c0,0,0,0,0,0c0,0,0,0,0,0c0,0,0,0,0,0c0,0,0,0,0,0
		c0,0,0,0,0,0c0,0,0,0,0,0c0,0,0,0,0,0c0,0,0,0,0,0c0,0,0,0,0,0c0,0,0,0,0,0c0,0,0,0,0,0c0,0,0,0,0,0c0,0,0,0,0,0c0,0,0,0,0,0
		c0,0,0,0,0,0c0,0,0,0,0,0c0,0,0,0,0,0c0,0,0,0,0,0c0,0,0,0,0,0c0,0,0,0,0,0c0,0,0,0,0,0c0,0,0,0,0,0c0,0,0,0,0,0c0,0,0,0,0,0
		c0,0,0,0,0,0c0,0,0,0,0,0c0,0,0,0,0,0c0,0,0,0,0,0c0,0,0,0,0,0c0,0,0,0,0,0c0,0,0,0,0,0c0,0,0,0,0,0c0,0,0,0,0,0c0,0,0,0,0,0
		c0,0,0,0,0,0c0,0,0,0,0,0c0,0,0,0,0,0c0,0,0,0,0,0c0,0,0,0,0,0c0,0,0,0,0,0c0,0,0,0,0,0c0,0,0,0,0,0c0,0,0,0,0,0c0,0,0,0,0,0
		c0,0,0,0,0,0c0,0,0,0,0,0c0,0,0,0,0,0c0,0,0,0,0,0c0,0,0,0,0,0c0,0,0,0,0,0c0,0,0,0,0,0c0,0,0,0,0,0c0,0,0,0,0,0c0,0,0,0,0,0
		c0,0,0,0,0,0c0,0,0,0,0,0c0,0,0,0,0,0c0,0,0,0,0,0c0,0,0,0,0,0c0,0,0,0,0,0c0,0,0,0,0,0c0,0,0,0,0,0c0,0,0,0,0,0c0,0,0,0,0,0
		c0,0,0,0,0,0c0,0,0,0,0,0c0,0,0,0,0,0c0,0,0,0,0,0c0,0,0,0,0,0c0,0,0,0,0,0c0,0,0,0,0,0c0,0,0,0,0,0c0,0,0,0,0,0c0,0,0,0,0,0
		c0,0,0,0,0,0c0,0,0,0,0,0c0,0,0,0,0,0c0,0,0,0,0,0c0,0,0,0,0,0c0,0,0,0,0,0c0,0,0,0,0,0c0,0,0,0,0,0c0,0,0,0,0,0c0,0,0,0,0,0
		c0,0,0,0,0,0c0,0,0,0,0,0c0,0,0,0,0,0c0,0,0,0,0,0.1c0,0,0,0,0,0c0,0,0,0,0,0c0,0,0,0,0,0c0,0,0,0,0,0.1c0,0,0,0,0,0c0,0,0,0,0,0
		c0,0,0,0,0,0c0,0,0,0,0,0c0,0,0,0,0,0c0,0,0,0,0,0.1c0,0,0,0,0,0c0,0,0,0,0,0c0,0,0,0,0,0c0,0,0,0,0,0c0,0,0,0,0,0c0,0,0,0,0,0.1
		l0,0c0,0,0,0,0,0c0,0,0,0,0,0c0,0,0,0,0,0c0,0,0,0,0,0c0,0,0,0,0,0.1c0,0,0,0,0,0c0,0,0,0,0,0c0,0,0,0,0,0c0,0,0,0,0,0.1
		c0,0,0,0,0,0c0,0,0,0,0,0c0,0,0,0,0,0c0,0,0,0,0,0.1c0,0,0,0,0,0c0,0,0,0,0,0c0,0,0,0,0,0c0,0,0,0.1,0,0.1c0,0,0,0,0,0
		c0.4,0.9,0.9,1.8,1.4,2.7h0c0,0.1,0.1,0.2,0.1,0.2c0,0,0,0,0,0c0,0,0,0,0,0c0,0,0,0,0,0c0.1,0.2,0.2,0.3,0.3,0.5l0,0c0,0,0,0,0,0.1
		l0,0c0,0,0,0,0,0c0,0,0,0,0,0c0,0,0,0.1,0,0.1c0,0,0,0,0,0c0,0,0,0.1,0,0.1c0,0,0,0,0,0c0,0,0,0.1,0,0.1c0,0,0,0,0,0c0,0,0,0,0,0
		c0,0,0,0,0,0c0,0,0,0,0,0.1c0,0,0,0,0,0c0,0,0,0,0,0c0,0,0,0,0,0c0,0,0,0,0,0.1c0,0,0,0,0,0c0,0,0,0,0,0c0,0,0,0,0,0c0,0,0,0,0,0
		c0,0,0,0,0,0c0,0,0,0,0,0l0,0c0,0,0,0,0,0c0,0,0,0,0,0c0,0,0,0,0,0c0,0,0,0,0,0c0,0,0,0,0,0.1c0,0,0,0,0,0c0,0,0,0,0,0c0,0,0,0,0,0
		c0,0,0,0,0,0.1c0,0,0,0,0,0c0,0,0,0,0,0c0,0,0,0,0,0c0,0,0,0,0,0.1c0,0,0,0,0,0c0,0,0,0,0,0c0,0,0,0,0,0c0,0,0,0,0,0c0,0,0,0,0,0
		c0,0,0,0,0,0c0,0,0,0,0,0c0,0,0,0,0,0c0,0,0,0,0,0c0,0,0,0,0,0c0,0,0,0,0,0c0,0,0,0,0,0c0,0,0,0,0,0c0,0,0,0,0,0c0,0,0,0,0,0
		c0,0,0,0,0,0c0,0,0,0,0,0c0,0,0,0,0,0c0,0,0,0,0,0c0,0,0,0,0,0c0,0,0,0,0,0c0,0,0,0,0,0c0,0,0,0,0,0c0,0,0,0,0,0c0,0,0,0,0,0
		c0,0,0,0,0,0c0,0,0,0,0,0c0,0,0,0,0,0c0,0,0,0,0,0c0,0,0,0,0,0c0,0,0,0,0,0c0,0,0,0,0,0c0,0,0,0,0,0c0,0,0,0,0,0c0,0,0,0,0,0
		c0,0,0,0,0,0c0,0,0,0,0,0c0,0,0,0,0,0c0,0,0,0,0,0c0,0,0,0,0,0c0,0,0,0,0,0c0,0,0,0,0,0c0,0,0,0,0,0c0,0,0,0,0,0c0,0,0,0,0,0
		c0,0,0,0,0,0c0,0,0,0,0,0c0,0,0,0,0,0c0,0,0,0,0,0c0,0,0,0,0,0c0,0,0,0,0,0c0,0,0,0,0,0c0,0,0,0,0,0c0,0,0,0,0,0c0,0,0,0,0,0
		c0,0,0,0,0,0c0,0,0,0,0,0c0,0,0,0,0,0c0,0,0,0,0,0c0,0,0,0,0,0c0,0,0,0,0,0c0,0,0,0,0,0c0,0,0,0,0,0c0,0,0,0,0,0c0,0,0,0,0,0
		c0,0,0,0,0,0c0,0,0,0,0,0c0,0,0,0,0,0c0,0,0,0,0,0c0,0,0,0,0,0c0,0,0,0,0,0c0,0,0,0,0,0c0,0,0,0,0,0c0,0,0,0,0,0c0,0,0,0,0,0
		c0,0,0,0,0,0c0,0,0,0,0,0c0,0,0,0,0,0c0,0,0,0,0,0c0,0,0,0,0,0c0,0,0,0,0,0c0,0,0,0,0,0c0,0,0,0,0,0c0,0,0,0,0,0c0,0,0,0,0,0
		c0,0,0,0,0,0c0,0,0,0,0,0c0,0,0,0,0,0c0,0,0,0,0,0c0,0,0,0,0,0c0,0,0,0,0,0c0,0,0,0,0,0c0,0,0,0,0,0c0,0,0,0,0,0c0,0,0,0,0,0
		c0,0,0,0,0,0c0,0,0,0,0,0c0,0,0,0,0,0c0,0,0,0,0,0c0,0,0,0,0,0c0,0,0,0,0,0c0,0,0,0,0,0c0,0,0,0,0,0c0,0,0,0,0,0c0,0,0,0,0,0
		c0,0,0,0,0,0c0,0,0,0,0,0c0,0,0,0,0,0c0,0,0,0,0,0c0,0,0,0,0,0c0,0,0,0,0,0c0,0,0,0,0,0c0,0,0,0,0,0c0,0,0,0,0,0c0,0,0,0,0,0
		c0,0,0,0,0,0c0,0,0,0,0,0c0,0,0,0,0,0c0,0,0,0,0,0c0,0,0,0,0,0c0,0,0,0,0,0c0,0,0,0,0,0c0,0,0,0,0,0c0,0,0,0,0,0c0,0,0,0,0,0
		c0,0,0,0,0,0c0,0,0,0,0,0c0,0,0,0,0,0c0,0,0,0,0,0c0,0,0,0,0,0c0,0,0,0,0,0c0,0,0,0,0,0c0,0,0,0,0,0c0,0,0,0,0,0c0,0,0,0,0,0
		c0,0,0,0,0,0c0,0,0,0,0,0c0,0,0,0,0,0c0,0,0,0,0,0c0,0,0,0,0,0c0,0,0,0,0,0c0,0,0,0,0,0c0,0,0,0,0,0c0,0,0,0,0,0c0,0,0,0,0,0
		c0,0,0,0,0,0c0,0,0,0,0,0c0,0,0,0,0,0c0,0,0,0,0,0c0,0,0,0,0,0c0,0,0,0,0,0c0,0,0,0,0,0c0,0,0,0,0,0c0,0,0,0,0,0c0,0,0,0,0,0
		c0,0,0,0,0,0c0,0,0,0,0,0c0,0,0,0,0,0c0,0,0,0,0,0c0,0,0,0,0,0c0,0,0,0,0,0c0,0,0,0,0,0c0,0,0,0,0,0c0,0,0,0,0,0c0,0,0,0,0,0
		c0,0,0,0,0,0c0,0,0,0,0,0c0,0,0,0,0,0c0,0,0,0,0,0c0,0,0,0,0,0c0,0,0,0,0,0c0,0,0,0,0,0c0,0,0,0,0,0l0,0c0,0,0,0,0,0c0,0,0,0,0,0
		c0,0,0,0,0,0c0,0,0,0,0,0c0,0,0,0,0,0c0,0,0,0,0,0c0,0,0,0,0,0c0,0,0,0,0,0c0,0,0,0,0,0c0,0,0,0,0,0c0,0,0,0,0,0c0,0,0,0,0,0
		c0,0,0,0,0,0c0,0,0,0,0,0c0,0,0,0,0,0c0,0,0,0,0,0c0,0,0,0,0,0l0,0c0,0,0,0,0,0c0,0,0,0,0,0c0,0,0,0,0,0c0,0,0,0,0,0c0,0,0,0,0,0
		c0,0,0,0,0,0c0,0,0,0,0,0c0,0,0,0,0,0c0,0,0,0,0,0c0,0,0,0,0,0c0,0,0,0,0,0c0,0,0,0,0,0c0,0,0,0,0,0c0,0,0,0,0,0c0,0,0,0,0,0
		c0,0,0,0,0,0c0,0,0,0,0,0c0,0,0,0,0,0c0,0,0,0,0,0l0,0c0,0,0,0,0,0l0,0c0,0,0,0,0,0l0,0c0,0,0,0,0,0l0,0c0,0,0,0,0,0l0,0
		c0,0,0,0,0,0l0,0c0,0,0,0,0,0c0,0,0,0,0,0c0,0,0,0,0,0.1c0,0,0,0,0,0c0,0,0,0,0,0c0,0,0,0,0,0c0,0,0,0,0,0.1c0,0,0,0,0,0
		c0,0,0,0,0,0c0,0,0,0,0,0c0,0,0,0,0,0.1c0,0,0,0,0,0c0,0,0,0,0,0l0,0l0.8-0.6C7.1,74,5.3,70.4,3.9,66.8L3.9,66.8z M16.9,86.1
		l-0.7,0.7c2,1.8,4.1,3.5,6.3,4.9c0,0,0,0,0,0c0,0,0.1,0,0.1,0.1l0,0c0,0,0,0,0.1,0l0,0c0,0,0.1,0,0.1,0.1c0,0,0,0,0,0
		c0,0,0,0,0.1,0c0,0,0,0,0,0c0,0,0,0,0,0c0,0,0,0,0,0c0,0,0,0,0,0c0,0,0,0,0,0c0,0,0,0,0,0c0,0,0,0,0,0c0,0,0,0,0,0c0,0,0,0,0,0
		c0,0,0,0,0.1,0c0,0,0,0,0,0c0,0,0,0,0,0c0,0,0,0,0,0c0,0,0,0,0,0c0,0,0,0,0,0c0,0,0,0,0,0c0,0,0,0,0,0c0,0,0,0,0,0c0,0,0,0,0,0
		c0,0,0,0,0,0c0,0,0,0,0,0c0,0,0,0,0,0c0,0,0,0,0,0c0,0,0,0,0,0c0,0,0,0,0,0c0,0,0,0,0,0c0,0,0,0,0,0c0,0,0,0,0,0c0,0,0,0,0,0
		c0,0,0,0,0,0c0,0,0,0,0,0c0,0,0,0,0,0c0,0,0,0,0,0c0,0,0,0,0,0c0,0,0,0,0,0c0,0,0,0,0,0c0,0,0,0,0,0c0,0,0,0,0,0c0,0,0,0,0,0
		c0,0,0,0,0,0c0,0,0,0,0,0c0,0,0,0,0,0c0,0,0,0,0,0c0,0,0,0,0,0c0,0,0,0,0,0c0,0,0,0,0,0c0,0,0,0,0,0c0,0,0,0,0,0c0,0,0,0,0,0
		c0,0,0,0,0,0c0,0,0,0,0,0c0,0,0,0,0,0c0,0,0,0,0,0c0,0,0,0,0,0c0,0,0,0,0,0c0,0,0,0,0,0c0,0,0,0,0,0c0,0,0,0,0,0c0,0,0,0,0,0
		c0,0,0,0,0,0c0,0,0,0,0,0c0,0,0,0,0,0c0,0,0,0,0,0c0,0,0,0,0,0c0,0,0,0,0,0c0,0,0,0,0,0c0,0,0,0,0,0c0,0,0,0,0,0c0,0,0,0,0,0
		c0,0,0,0,0,0c0,0,0,0,0,0c0,0,0,0,0,0c0,0,0,0,0,0c0,0,0,0,0,0c0,0,0,0,0,0c0,0,0,0,0,0c0,0,0,0,0,0c0,0,0,0,0,0c0,0,0,0,0,0
		c0,0,0,0,0,0c0,0,0,0,0,0c0,0,0,0,0,0c0,0,0,0,0,0c0,0,0,0,0,0c0,0,0,0,0,0c0,0,0,0,0,0c0,0,0,0,0,0c0,0,0,0,0,0c0,0,0,0,0,0
		c0,0,0,0,0,0c0,0,0,0,0,0c0,0,0,0,0,0c0,0,0,0,0,0c0,0,0,0,0,0c0,0,0,0,0,0c0,0,0,0,0,0c0,0,0,0,0,0c0,0,0,0,0,0c0,0,0,0,0,0
		c0,0,0,0,0,0c0,0,0,0,0,0c0,0,0,0,0,0c0,0,0,0,0,0c0,0,0,0,0,0c0,0,0,0,0,0c0,0,0,0,0,0c0,0,0,0,0,0c0,0,0,0,0,0c0,0,0,0,0,0
		c0,0,0,0,0,0c0,0,0,0,0,0l0,0c0,0,0,0,0,0c0,0,0,0,0,0c0,0,0,0,0,0c0,0,0,0,0,0c0,0,0,0,0,0c0,0,0,0,0,0c0,0,0,0,0,0c0,0,0,0,0,0
		c0,0,0,0,0,0c0,0,0,0,0,0c0,0,0,0,0,0c0,0,0,0,0,0c0,0,0,0,0,0c0,0,0,0,0,0c0,0,0,0,0,0c0,0,0,0,0,0c0,0,0,0,0,0l0,0c0,0,0,0,0,0
		c0,0,0,0,0,0c0,0,0,0,0,0c0,0,0,0,0,0c0,0,0,0,0,0l0,0c0,0,0,0,0,0c0,0,0,0,0,0c0,0,0,0,0,0c0,0,0,0,0,0c0,0,0,0,0,0c0,0,0,0,0,0
		c0,0,0,0,0,0c0,0,0,0,0,0c0,0,0,0,0,0c0,0,0,0,0,0c0,0,0,0,0,0c0,0,0,0,0,0c0,0,0,0,0,0c0,0,0,0,0,0c0,0,0,0,0,0c0,0,0,0,0,0
		c0,0,0,0,0,0c0,0,0,0,0,0c0,0,0,0,0,0c0,0,0,0,0,0c0,0,0,0,0,0c0,0,0,0,0,0c0,0,0,0,0,0c0,0,0,0,0,0c0,0,0,0,0,0c0,0,0,0,0,0
		c0,0,0,0,0,0c0,0,0,0,0,0c0,0,0,0,0,0c0,0,0,0,0,0c0,0,0,0,0,0c0,0,0,0,0,0c0,0,0,0,0,0c0,0,0,0,0,0c0,0,0,0,0,0c0,0,0,0,0,0
		c0,0,0,0,0,0c0,0,0,0,0,0c0,0,0,0,0,0l0,0c0,0,0,0,0,0c0,0,0,0,0,0c0,0,0,0,0,0c0,0,0,0,0,0c0,0,0,0,0,0l0,0c0,0,0,0,0,0
		c0,0,0,0,0,0c0,0,0,0,0,0c0,0,0,0,0,0c0,0,0,0,0,0l0,0c0,0,0,0,0,0c0,0,0,0,0,0c0,0,0,0,0,0c0,0,0,0,0,0c0,0,0,0,0.1,0c0,0,0,0,0,0
		c0,0,0,0,0,0l0,0c0,0,0,0,0.1,0l0,0c0,0,0,0,0,0l0,0c0,0,0,0,0.1,0l0,0c0,0,0,0,0,0l0,0c0,0,0,0,0,0l0,0c0,0,0,0,0,0l0,0
		c0,0,0,0,0,0l0,0c0,0,0,0,0,0l0,0c0,0,0,0,0.1,0l0,0c0,0,0.1,0,0.1,0l0,0c0,0,0.1,0,0.1,0l0,0c0,0,0.1,0,0.1,0l0,0c0,0,0.1,0,0.1,0
		l0,0c0,0,0.1,0,0.1,0l0,0c0,0,0.1,0,0.1,0l0,0c0,0,0.1,0,0.1,0c0,0,0,0,0,0l0.5-0.9C23,91.1,19.8,88.8,16.9,86.1L16.9,86.1z
		 M37.3,97.3l-0.3,1c0,0,0,0,0,0l0,0c0,0,0,0,0.1,0l0,0c0,0,0,0,0,0c0,0,0,0,0,0c0,0,0,0,0,0c0,0,0,0,0,0c0,0,0.1,0,0.1,0l0,0
		c1.5,0.4,3.1,0.7,4.7,1c0,0,0,0,0,0c0,0,0.1,0,0.1,0l0,0c0,0,0,0,0,0c0,0,0,0,0,0c0,0,0.1,0,0.1,0c0,0,0,0,0,0c0,0,0,0,0,0
		c0,0,0,0,0,0c0,0,0,0,0,0c0,0,0,0,0,0c0,0,0,0,0.1,0c0,0,0,0,0,0c0,0,0,0,0,0c0,0,0,0,0,0c0,0,0,0,0,0c0,0,0,0,0,0c0,0,0,0,0,0
		c0,0,0,0,0,0c0,0,0,0,0.1,0c0,0,0,0,0,0c0,0,0,0,0,0c0,0,0,0,0,0c0,0,0,0,0,0c0,0,0,0,0,0c0,0,0,0,0,0c0,0,0,0,0,0c0,0,0,0,0.1,0
		c0,0,0,0,0,0c0,0,0,0,0,0c0,0,0,0,0,0c0,0,0,0,0,0c0,0,0,0,0,0c0,0,0,0,0,0c0,0,0,0,0,0c0,0,0,0,0,0c0,0,0,0,0,0c0,0,0,0,0,0
		c0,0,0,0,0,0c0,0,0,0,0,0c0,0,0,0,0,0c0,0,0,0,0,0c0,0,0,0,0,0c0,0,0,0,0,0c0,0,0,0,0,0c0,0,0,0,0,0c0,0,0,0,0,0c0,0,0,0,0,0
		c0,0,0,0,0,0c0,0,0,0,0,0c0,0,0,0,0,0c0,0,0,0,0,0c0,0,0,0,0,0c0,0,0,0,0,0c0,0,0,0,0,0c0,0,0,0,0,0c0,0,0,0,0,0c0,0,0,0,0,0
		c0,0,0,0,0,0c0,0,0,0,0,0c0,0,0,0,0,0c0,0,0,0,0,0c0,0,0,0,0,0c0,0,0,0,0,0c0,0,0,0,0,0c0,0,0,0,0,0c0,0,0,0,0,0c0,0,0,0,0,0
		c0,0,0,0,0,0c0,0,0,0,0,0c0,0,0,0,0,0c0,0,0,0,0,0c0,0,0,0,0,0c0,0,0,0,0,0c0,0,0,0,0,0c0,0,0,0,0,0c0,0,0,0,0,0c0,0,0,0,0,0
		c0,0,0,0,0,0c0,0,0,0,0,0c0,0,0,0,0,0c0,0,0,0,0,0c0,0,0,0,0,0c0,0,0,0,0,0c0,0,0,0,0,0c0,0,0,0,0,0c0,0,0,0,0,0l0,0c0,0,0,0,0,0
		c0,0,0,0,0,0c0,0,0,0,0,0c0,0,0,0,0,0c0,0,0,0,0,0c0,0,0,0,0,0c0,0,0,0,0,0c0,0,0,0,0,0c0,0,0,0,0,0l0,0c0,0,0,0,0,0c0,0,0,0,0,0
		c0,0,0,0,0,0c0,0,0,0,0,0c0,0,0,0,0,0l0,0c0,0,0,0,0,0l0,0c0,0,0,0,0,0c0,0,0,0,0,0c0,0,0,0,0,0c0,0,0,0,0,0c0,0,0,0,0,0
		c0,0,0,0,0,0c0,0,0,0,0.1,0l0,0c0,0,0,0,0,0l0,0c0,0,0,0,0,0c0,0,0,0,0,0c0,0,0.1,0,0.1,0l0,0c0,0,0,0,0,0c0,0,0,0,0,0
		c1.7,0.2,3.4,0.3,5.1,0.4l0-1C45,98.9,41.1,98.3,37.3,97.3L37.3,97.3z M71.7,94c-3.5,1.7-7.2,3-11.1,3.9l0.2,1
		c2.8-0.6,5.6-1.5,8.2-2.6l0,0c0,0,0,0,0,0l0,0c0,0,0.1,0,0.1,0c0,0,0,0,0,0c0,0,0,0,0.1,0c0,0,0,0,0,0c0,0,0,0,0,0c0,0,0,0,0,0
		c0,0,0,0,0,0l0,0c0,0,0,0,0,0l0,0c0,0,0,0,0,0c0,0,0,0,0,0c0,0,0,0,0,0c0,0,0,0,0,0c0,0,0,0,0,0c0,0,0,0,0,0c0,0,0,0,0,0
		c0,0,0,0,0,0c0,0,0,0,0,0c0,0,0,0,0,0c0,0,0,0,0,0c0,0,0,0,0,0c0,0,0,0,0,0c0,0,0,0,0,0c0,0,0,0,0,0c0,0,0,0,0,0c0,0,0,0,0,0
		c0,0,0,0,0,0c0,0,0,0,0,0c0,0,0,0,0,0c0,0,0,0,0,0c0,0,0,0,0,0c0,0,0,0,0,0c0,0,0,0,0,0c0,0,0,0,0,0c0,0,0,0,0,0c0,0,0,0,0,0
		c0,0,0,0,0,0c0,0,0,0,0,0c0,0,0,0,0,0c0,0,0,0,0,0c0,0,0,0,0,0c0,0,0,0,0,0c0,0,0,0,0,0c0,0,0,0,0,0c0,0,0,0,0,0c0,0,0,0,0,0
		c0,0,0,0,0,0c0,0,0,0,0,0c0,0,0,0,0,0c0,0,0,0,0,0c0,0,0,0,0,0c0,0,0,0,0,0c0,0,0,0,0,0c0,0,0,0,0,0c0,0,0,0,0,0c0,0,0,0,0,0
		c0,0,0,0,0,0c0,0,0,0,0,0c0,0,0,0,0,0c0,0,0,0,0,0c0,0,0,0,0,0l0,0c0,0,0,0,0.1,0c0,0,0,0,0,0c0,0,0,0,0,0c0,0,0,0,0,0c0,0,0,0,0,0
		c0,0,0,0,0,0c0.7-0.3,1.4-0.6,2.1-1L71.7,94L71.7,94z M89.5,79c-2.3,3.2-5,6-8,8.6l0.6,0.8c0,0,0,0,0,0c0,0,0,0,0,0c0,0,0,0,0,0
		c0,0,0,0,0,0c0,0,0,0,0,0c0,0,0,0,0,0c0,0,0,0,0,0c0,0,0,0,0,0c0,0,0,0,0,0c0,0,0,0,0,0c0,0,0,0,0,0c0,0,0,0,0,0c0,0,0,0,0,0
		c0,0,0,0,0,0c0,0,0,0,0,0c0,0,0,0,0,0c0,0,0,0,0,0c0,0,0,0,0,0l0,0c0,0,0,0,0,0c0,0,0,0,0,0c0,0,0,0,0,0c0,0,0,0,0,0c0,0,0,0,0,0
		c0,0,0,0,0,0c0,0,0,0,0,0l0,0c0,0,0,0,0,0c0,0,0,0,0,0c0,0,0,0,0,0c0,0,0,0,0,0c0,0,0,0,0,0c0,0,0,0,0,0c0,0,0,0,0,0c0,0,0,0,0,0
		c0,0,0,0,0,0l0,0c0,0,0,0,0,0l0,0c0,0,0,0,0,0l0,0c0,0,0,0,0,0l0,0c0,0,0,0,0,0l0,0c0,0,0,0,0,0l0,0c0,0,0,0,0,0l0,0
		c2.1-1.8,4-3.7,5.7-5.8l0,0c0,0,0.1-0.1,0.1-0.1l0,0c0,0,0,0,0,0l0,0c0,0,0,0,0-0.1l0,0c0,0,0,0,0,0l0,0c0,0,0,0,0-0.1l0,0
		c0,0,0,0,0,0l0,0c0,0,0,0,0-0.1l0,0c0,0,0,0,0,0c0,0,0,0,0,0c0,0,0,0,0-0.1c0,0,0,0,0,0c0,0,0,0,0,0c0,0,0,0,0,0c0,0,0,0,0,0l0,0
		c0,0,0,0,0,0c0,0,0,0,0,0c0,0,0,0,0,0c0,0,0,0,0,0c0,0,0,0,0,0l0,0c0,0,0,0,0,0c0,0,0,0,0,0c0,0,0,0,0,0c0,0,0,0,0,0c0,0,0,0,0,0
		l0,0c0,0,0,0,0,0c0,0,0,0,0,0c0,0,0,0,0,0c0,0,0,0,0,0c0,0,0,0,0,0l0,0c0,0,0,0,0,0l0,0c0,0,0,0,0,0c0,0,0,0,0,0c0,0,0,0,0,0
		c0,0,0,0,0,0c0,0,0,0,0,0l0,0c0,0,0,0,0,0c0,0,0,0,0,0c0,0,0,0,0,0c0,0,0,0,0,0c0,0,0,0,0,0c0,0,0,0,0,0c0,0,0,0,0,0c0,0,0,0,0,0
		c0,0,0,0,0,0c0,0,0,0,0,0c0,0,0,0,0,0c0,0,0,0,0,0c0,0,0,0,0,0c0,0,0,0,0,0c0,0,0,0,0,0c0,0,0,0,0,0c0,0,0,0,0,0c0,0,0,0,0,0
		c0,0,0,0,0,0c0,0,0,0,0,0c0,0,0,0,0,0c0,0,0,0,0,0c0,0,0,0,0,0c0,0,0,0,0,0c0,0,0,0,0,0c0,0,0,0,0,0c0,0,0,0,0,0c0,0,0,0,0,0
		c0,0,0,0,0,0c0,0,0,0,0,0c0,0,0,0,0,0c0,0,0,0,0,0c0,0,0,0,0,0c0,0,0,0,0,0c0,0,0,0,0,0c0,0,0,0,0,0c0,0,0,0,0,0c0,0,0,0,0,0
		c0,0,0,0,0,0c0,0,0,0,0,0c0,0,0,0,0,0c0,0,0,0,0,0c0,0,0,0,0,0c0,0,0,0,0,0c0,0,0,0,0,0c0,0,0,0,0,0c0,0,0,0,0,0c0,0,0,0,0,0
		c0,0,0,0,0,0c0,0,0,0,0,0c0,0,0,0,0,0c0,0,0,0,0,0c0,0,0,0,0,0c0,0,0,0,0,0c0,0,0,0,0,0c0,0,0,0,0,0c0,0,0,0,0,0c0,0,0,0,0,0
		c0,0,0,0,0,0c0,0,0,0,0,0c0,0,0,0,0,0c0,0,0,0,0,0c0,0,0,0,0,0c0,0,0,0,0,0c0,0,0,0,0,0c0,0,0,0,0,0c0,0,0,0,0,0c0,0,0,0,0,0
		c0,0,0,0,0,0c0,0,0,0,0,0c0,0,0,0,0,0c0,0,0,0,0,0c0,0,0,0,0,0c0,0,0,0,0,0c0,0,0,0,0,0c0,0,0,0,0,0c0,0,0,0,0,0c0,0,0,0,0,0
		c0,0,0,0,0,0c0,0,0,0,0,0c0,0,0,0,0,0c0,0,0,0,0,0c0,0,0,0,0,0c0,0,0,0,0,0c0,0,0,0,0,0c0,0,0,0,0,0c0,0,0,0,0,0c0,0,0,0,0,0
		c0,0,0,0,0,0c0,0,0,0,0,0c0,0,0,0,0,0c0,0,0,0,0,0c0,0,0,0,0,0c0,0,0,0,0,0c0,0,0,0,0,0c0,0,0,0,0,0c0,0,0,0,0,0c0,0,0,0,0,0
		c0,0,0,0,0,0c0,0,0,0,0,0l0,0c0,0,0,0,0,0c0,0,0,0,0,0c0,0,0,0,0,0c0,0,0,0,0,0c0,0,0,0,0,0l0,0c0,0,0,0,0-0.1c0,0,0,0,0,0
		c0,0,0,0,0.1-0.1c0,0,0,0,0,0c0,0,0,0,0.1-0.1c0,0,0,0,0,0c0,0,0,0,0.1-0.1c0,0,0,0,0,0c0.1-0.1,0.2-0.3,0.3-0.4L89.5,79L89.5,79z
		 M98.4,57.5c-0.6,3.9-1.7,7.7-3.2,11.3l0.9,0.4c1.2-2.8,2.1-5.7,2.7-8.8c0,0,0,0,0,0c0,0,0,0,0,0c0,0,0,0,0,0c0,0,0-0.1,0-0.1
		c0,0,0,0,0,0c0,0,0,0,0,0c0,0,0,0,0,0c0,0,0,0,0-0.1c0,0,0,0,0,0c0,0,0,0,0,0c0,0,0,0,0,0c0,0,0,0,0,0c0,0,0,0,0,0c0,0,0,0,0,0
		c0,0,0,0,0,0c0,0,0,0,0,0c0,0,0,0,0,0c0,0,0,0,0,0c0,0,0,0,0,0c0,0,0,0,0,0c0,0,0,0,0,0c0,0,0,0,0,0c0,0,0,0,0,0c0,0,0,0,0,0
		c0,0,0,0,0,0c0,0,0,0,0,0c0,0,0,0,0,0c0,0,0,0,0,0c0,0,0,0,0,0c0,0,0,0,0,0c0,0,0,0,0,0c0,0,0,0,0,0c0,0,0,0,0,0c0,0,0,0,0,0
		c0,0,0,0,0,0c0,0,0,0,0,0c0,0,0,0,0,0c0,0,0,0,0,0c0,0,0,0,0,0c0,0,0,0,0,0c0,0,0,0,0,0c0,0,0,0,0,0c0,0,0,0,0,0c0,0,0,0,0,0
		c0,0,0,0,0,0c0,0,0,0,0,0c0,0,0,0,0,0c0,0,0,0,0,0c0,0,0,0,0,0c0,0,0,0,0,0c0,0,0,0,0,0c0,0,0,0,0,0c0,0,0,0,0,0c0,0,0,0,0,0
		c0,0,0,0,0,0c0,0,0,0,0,0c0,0,0,0,0,0l0,0c0,0,0,0,0,0c0,0,0,0,0,0c0,0,0,0,0,0c0,0,0,0,0,0c0,0,0,0,0,0c0,0,0,0,0,0c0,0,0,0,0,0
		l0,0c0,0,0,0,0,0c0,0,0,0,0,0c0,0,0,0,0,0c0,0,0,0,0,0c0,0,0,0,0,0c0,0,0,0,0,0c0,0,0,0,0,0l0,0c0,0,0,0,0,0c0,0,0,0,0,0
		c0,0,0,0,0,0c0,0,0,0,0,0c0,0,0,0,0,0l0,0c0,0,0,0,0,0l0,0c0,0,0,0,0,0c0,0,0,0,0,0c0,0,0,0,0,0c0,0,0,0,0,0c0,0,0,0,0-0.1l0,0
		c0,0,0,0,0,0l0,0c0.1-0.5,0.2-1,0.2-1.5L98.4,57.5L98.4,57.5z M97.4,33.9l-0.9,0.3c1.3,3.7,2.1,7.6,2.4,11.5l1-0.1
		c-0.1-0.9-0.2-1.7-0.3-2.6l0,0c0,0,0-0.1,0-0.1c0,0,0,0,0,0c0,0,0,0,0,0c0,0,0,0,0,0c0,0,0-0.1,0-0.1c0,0,0,0,0,0c0,0,0,0,0,0
		c0,0,0,0,0,0c0,0,0,0,0,0c0,0,0,0,0,0c0,0,0,0,0-0.1c0,0,0,0,0,0c0,0,0,0,0,0c0,0,0,0,0,0c0,0,0,0,0,0c0,0,0,0,0,0c0,0,0,0,0-0.1
		c0,0,0,0,0,0c0,0,0,0,0,0c0,0,0,0,0,0c0,0,0,0,0,0c0,0,0,0,0,0c0,0,0,0,0-0.1c0,0,0,0,0,0c0,0,0,0,0,0c0,0,0,0,0,0c0,0,0,0,0,0
		c0,0,0,0,0,0c0,0,0,0,0,0c0,0,0,0,0,0c0,0,0,0,0,0c0,0,0,0,0,0c0,0,0,0,0,0c0,0,0,0,0,0c0,0,0,0,0,0c0,0,0,0,0,0c0,0,0,0,0,0
		c0,0,0,0,0,0c0,0,0,0,0,0c0,0,0,0,0,0c0,0,0,0,0,0c0,0,0,0,0,0c0,0,0,0,0,0c0,0,0,0,0,0c0,0,0,0,0,0c0,0,0,0,0,0c0,0,0,0,0,0
		c0,0,0,0,0,0c0,0,0,0,0,0c0,0,0,0,0,0c0,0,0,0,0,0c0,0,0,0,0,0c0,0,0,0,0,0c0,0,0,0,0,0c0,0,0,0,0,0c0,0,0,0,0,0c0,0,0,0,0,0
		c0,0,0,0,0,0c0,0,0,0,0,0c0,0,0,0,0,0c0,0,0,0,0,0c0,0,0,0,0,0c0,0,0,0,0,0c0,0,0,0,0,0c0,0,0,0,0,0c0,0,0,0,0,0c0,0,0,0,0,0
		c0,0,0,0,0,0c0,0,0,0,0,0c0,0,0,0,0,0c0,0,0,0,0,0c0,0,0,0,0,0c0,0,0,0,0,0c0,0,0,0,0,0c0,0,0,0,0,0c0,0,0,0,0,0c0,0,0,0,0,0
		c0,0,0,0,0,0c0,0,0,0,0,0c0,0,0,0,0,0c0,0,0,0,0,0c0,0,0,0,0,0c0,0,0,0,0,0c0,0,0,0,0,0c0,0,0,0,0,0c0,0,0,0,0,0c0,0,0,0,0,0
		c0,0,0,0,0,0c0,0,0,0,0,0c0,0,0,0,0,0l0,0c0,0,0,0,0,0c0,0,0,0,0,0c0,0,0,0,0,0c0,0,0,0,0,0c0,0,0,0,0,0c0,0,0,0,0,0c0,0,0,0,0,0
		c0,0,0,0,0,0c0,0,0,0,0,0c0,0,0,0,0,0c0,0,0,0,0,0c0,0,0,0,0,0c0,0,0,0,0,0c0,0,0,0,0,0c0,0,0,0,0,0c0,0,0,0,0,0c0,0,0,0,0,0
		c0,0,0,0,0,0c0,0,0,0,0,0c0,0,0,0,0,0c0,0,0,0,0,0c0,0,0,0,0,0c0,0,0,0,0,0l0,0c0,0,0,0,0,0l0,0c0,0,0,0,0,0c0,0,0,0,0,0
		c0,0,0,0,0,0c0,0,0,0,0,0c0,0,0,0,0,0l0,0c0,0,0,0,0,0l0,0c0,0,0,0,0,0c0,0,0,0,0,0c0,0,0,0,0,0c0,0,0,0,0,0c0,0,0,0,0,0l0,0
		c0,0,0,0,0,0l0,0c0,0,0,0,0,0c0,0,0,0,0,0c0,0,0,0,0,0c0,0,0,0,0,0c0,0,0,0,0,0l0,0c0,0,0,0,0,0l0,0c0,0,0,0,0,0l0,0c0,0,0,0,0,0
		c0,0,0,0,0,0c0,0,0,0,0-0.1l0,0c0,0,0,0,0,0l0,0c0,0,0,0,0,0l0,0c0,0,0-0.1,0-0.1l0,0C98.7,38.4,98.1,36.2,97.4,33.9L97.4,33.9z
		 M84.6,13.9l-0.7,0.7c2.8,2.7,5.3,5.8,7.4,9.1l0.8-0.5c-0.2-0.4-0.5-0.8-0.7-1.1c0,0,0,0,0,0c0,0,0,0,0-0.1c0,0,0,0,0,0
		c0,0,0,0,0,0c0,0,0,0,0,0c0,0,0,0,0,0c0,0,0,0,0,0c0,0,0,0,0,0c0,0,0,0,0,0c0,0,0,0,0,0c0,0,0,0,0,0c0,0,0,0,0,0c0,0,0,0,0,0
		c0,0,0,0,0,0c0,0,0,0,0,0c0,0,0,0,0,0c0,0,0,0,0,0c0,0,0,0,0,0c0,0,0,0,0,0c0,0,0,0,0,0c0,0,0,0,0,0c0,0,0,0,0,0c0,0,0,0,0,0
		c0,0,0,0,0,0c0,0,0,0,0,0c0,0,0,0,0,0c0,0,0,0,0,0c0,0,0,0,0,0c0,0,0,0,0,0c0,0,0,0,0,0c0,0,0,0,0,0c0,0,0,0,0,0c0,0,0,0,0,0
		c0,0,0,0,0,0c0,0,0,0,0,0c0,0,0,0,0,0c0,0,0,0,0,0c0,0,0,0,0,0c0,0,0,0,0,0c0,0,0,0,0,0c0,0,0,0,0,0c0,0,0,0,0,0c0,0,0,0,0,0
		c0,0,0,0,0,0c0,0,0,0,0,0c0,0,0,0,0,0c0,0,0,0,0,0c0,0,0,0,0,0c0,0,0,0,0,0c0,0,0,0,0,0c0,0,0,0,0,0c0,0,0,0,0,0c0,0,0,0,0,0
		c0,0,0,0,0,0c0,0,0,0,0,0c0,0,0,0,0,0c0,0,0,0,0,0c0,0,0,0,0,0c0,0,0,0,0,0c0,0,0,0,0,0c0,0,0,0,0,0c0,0,0,0,0,0c0,0,0,0,0,0
		c0,0,0,0,0,0c0,0,0,0,0,0c0,0,0,0,0,0c0,0,0,0,0-0.1c0,0,0,0,0,0c0,0,0,0,0,0c0,0,0,0,0,0c0,0,0,0,0,0c0,0,0,0,0,0c0,0,0,0,0,0
		c0,0,0,0,0,0c0,0,0,0,0,0c0,0,0,0,0,0c0,0,0,0,0-0.1c0,0,0,0,0,0c-1.4-2-2.9-3.8-4.6-5.6l0,0c0,0,0,0-0.1-0.1c0,0,0,0,0,0
		c0,0,0,0-0.1-0.1l0,0c0,0,0,0-0.1-0.1c0,0,0,0,0,0c0,0,0,0,0,0c0,0,0,0,0,0c0,0,0,0-0.1-0.1c0,0,0,0,0,0c0,0,0,0,0,0c0,0,0,0,0,0
		c0,0,0,0-0.1-0.1c0,0,0,0,0,0c0,0,0,0,0,0c0,0,0,0,0,0c0,0,0,0,0,0c0,0,0,0,0,0c0,0,0,0,0,0c0,0,0,0,0,0c0,0,0,0,0,0c0,0,0,0,0,0
		c0,0,0,0,0,0c0,0,0,0,0,0c0,0,0,0,0,0c0,0,0,0,0,0c0,0,0,0,0,0c0,0,0,0,0,0c0,0,0,0,0,0c0,0,0,0,0,0c0,0,0,0,0,0c0,0,0,0,0,0
		c0,0,0,0,0,0c0,0,0,0,0,0c0,0,0,0,0,0c0,0,0,0,0,0c0,0,0,0,0,0c0,0,0,0,0,0c0,0,0,0,0,0c0,0,0,0,0,0c0,0,0,0,0,0c0,0,0,0,0,0
		c0,0,0,0,0,0c0,0,0,0,0,0c0,0,0,0,0,0c0,0,0,0,0,0c0,0,0,0,0,0c0,0,0,0,0,0c0,0,0,0,0,0c0,0,0,0,0,0c0,0,0,0,0,0c0,0,0,0,0,0
		c0,0,0,0,0,0c0,0,0,0,0,0c0,0,0,0,0,0c0,0,0,0,0,0c0,0,0,0,0,0c0,0,0,0,0,0c0,0,0,0,0,0c0,0,0,0,0,0c0,0,0,0,0,0c0,0,0,0,0,0
		c0,0,0,0,0,0c0,0,0,0,0,0c0,0,0,0,0,0c0,0,0,0,0,0c0,0,0,0,0,0c0,0,0,0,0,0c0,0,0,0,0,0c0,0,0,0,0,0c0,0,0,0,0,0c0,0,0,0,0,0
		c0,0,0,0,0,0c0,0,0,0,0,0c0,0,0,0,0,0c0,0,0,0,0,0c0,0,0,0,0,0c0,0,0,0,0,0c0,0,0,0,0,0c0,0,0,0,0,0c0,0,0,0,0,0c0,0,0,0,0,0
		c0,0,0,0,0,0c0,0,0,0,0,0c0,0,0,0,0,0c0,0,0,0,0,0c0,0,0,0,0,0c0,0,0,0,0,0c0,0,0,0,0,0c0,0,0,0,0,0c0,0,0,0,0,0c0,0,0,0,0,0
		c0,0,0,0,0,0c0,0,0,0,0,0c0,0,0,0,0,0c0,0,0,0,0,0c0,0,0,0,0,0c0,0,0,0,0,0c0,0,0,0,0,0c0,0,0,0,0,0c0,0,0,0,0,0c0,0,0,0,0,0
		c0,0,0,0,0,0c0,0,0,0,0,0c0,0,0,0,0,0c0,0,0,0,0,0c0,0,0,0,0,0c0,0,0,0,0,0c0,0,0,0,0,0c0,0,0,0,0,0c0,0,0,0,0,0c0,0,0,0,0,0
		c0,0,0,0,0,0c0,0,0,0,0,0c0,0,0,0,0,0c0,0,0,0,0,0c0,0,0,0,0,0c0,0,0,0,0,0c0,0,0,0,0,0c0,0,0,0,0,0c0,0,0,0,0,0c0,0,0,0,0,0
		c0,0,0,0,0,0c0,0,0,0,0,0c0,0,0,0,0,0c0,0,0,0,0,0c0,0,0,0,0,0c0,0,0,0,0,0c0,0,0,0,0,0c0,0,0,0,0,0c0,0,0,0,0,0c0,0,0,0,0,0
		c0,0,0,0,0,0c0,0,0,0,0,0c0,0,0,0,0,0c0,0,0,0,0,0c0,0,0,0,0,0c0,0,0,0,0,0c0,0,0,0,0,0c0,0,0,0,0,0c0,0,0,0,0,0c0,0,0,0,0,0
		c0,0,0,0,0,0c0,0,0,0,0,0C84.7,14,84.7,14,84.6,13.9C84.7,14,84.7,14,84.6,13.9C84.7,14,84.7,14,84.6,13.9
		C84.7,14,84.7,14,84.6,13.9C84.7,14,84.7,14,84.6,13.9C84.6,13.9,84.6,13.9,84.6,13.9C84.6,13.9,84.6,13.9,84.6,13.9
		C84.6,13.9,84.6,13.9,84.6,13.9C84.6,13.9,84.6,13.9,84.6,13.9C84.6,13.9,84.6,13.9,84.6,13.9C84.6,13.9,84.6,13.9,84.6,13.9
		C84.6,13.9,84.6,13.9,84.6,13.9C84.6,13.9,84.6,13.9,84.6,13.9L84.6,13.9z M64,2l-0.3,1c3.8,1.1,7.4,2.6,10.8,4.6L75,6.7
		c-0.7-0.4-1.4-0.8-2-1.1c0,0,0,0,0,0c0,0-0.1,0-0.1,0c0,0,0,0,0,0c0,0,0,0,0,0c0,0,0,0,0,0c0,0,0,0-0.1,0c0,0,0,0,0,0c0,0,0,0,0,0
		c0,0,0,0,0,0c0,0,0,0,0,0c0,0,0,0,0,0c0,0,0,0,0,0c0,0,0,0,0,0c0,0,0,0,0,0c0,0,0,0,0,0c0,0,0,0,0,0c0,0,0,0,0,0c0,0,0,0,0,0
		c0,0,0,0,0,0c0,0,0,0,0,0c0,0,0,0,0,0c0,0,0,0,0,0c0,0,0,0,0,0c0,0,0,0,0,0c0,0,0,0,0,0c0,0,0,0,0,0c0,0,0,0,0,0c0,0,0,0,0,0
		c0,0,0,0,0,0c0,0,0,0,0,0c0,0,0,0,0,0c0,0,0,0,0,0c0,0,0,0,0,0c0,0,0,0,0,0c0,0,0,0,0,0c0,0,0,0,0,0c0,0,0,0,0,0c0,0,0,0,0,0
		c0,0,0,0,0,0c0,0,0,0,0,0c0,0,0,0,0,0c0,0,0,0,0,0c0,0,0,0,0,0c0,0,0,0,0,0c0,0,0,0,0,0c0,0,0,0,0,0c0,0,0,0,0,0c0,0,0,0,0,0
		c0,0,0,0,0,0c0,0,0,0,0,0c0,0,0,0,0,0c0,0,0,0,0,0c0,0,0,0,0,0c0,0,0,0,0,0c0,0,0,0,0,0c0,0,0,0,0,0c0,0,0,0,0,0c0,0,0,0,0,0
		c0,0,0,0,0,0c0,0,0,0,0,0c0,0,0,0,0,0c0,0,0,0,0,0c0,0,0,0,0,0c0,0,0,0,0,0c0,0,0,0,0,0c0,0,0,0,0,0c0,0,0,0,0,0c0,0,0,0,0,0
		c0,0,0,0,0,0c0,0,0,0,0,0c0,0,0,0,0,0c0,0,0,0,0,0c0,0,0,0,0,0c0,0,0,0,0,0c0,0,0,0,0,0c0,0,0,0,0,0c0,0,0,0,0,0c0,0,0,0,0,0
		c0,0,0,0,0,0c0,0,0,0,0,0c0,0,0,0,0,0c0,0,0,0,0,0c0,0,0,0,0,0c0,0,0,0,0,0c0,0,0,0,0,0c0,0,0,0,0,0c0,0,0,0,0,0c0,0,0,0,0,0
		c0,0,0,0,0,0c0,0,0,0,0,0c0,0,0,0,0,0c0,0,0,0,0,0c0,0,0,0,0,0c0,0,0,0,0,0c0,0,0,0,0,0c0,0,0,0,0,0c0,0,0,0,0,0c0,0,0,0,0,0
		c0,0,0,0,0,0c0,0,0,0,0,0c0,0,0,0,0,0c0,0,0,0,0,0c0,0,0,0,0,0c0,0,0,0,0,0c0,0,0,0,0,0c0,0,0,0,0,0c0,0,0,0,0,0l0,0c0,0,0,0,0,0
		c0,0,0,0,0,0c0,0,0,0,0,0c0,0,0,0,0,0c0,0,0,0,0,0c0,0,0,0,0,0c0,0,0,0,0,0c0,0,0,0,0,0c0,0,0,0,0,0c0,0,0,0,0,0c0,0,0,0,0,0
		c0,0,0,0,0,0c0,0,0,0,0,0c0,0,0,0,0,0c0,0,0,0,0,0c0,0,0,0,0,0c0,0,0,0,0,0l0,0c0,0,0,0,0,0c0,0,0,0,0,0c0,0,0,0,0,0c0,0,0,0,0,0
		c0,0,0,0,0,0c0,0,0,0,0,0c0,0,0,0,0,0l0,0c0,0,0,0,0,0l0,0c0,0,0,0,0,0c0,0,0,0,0,0c0,0,0,0,0,0c0,0,0,0,0,0c0,0,0,0,0,0
		c0,0,0,0,0,0c0,0,0,0,0,0c0,0,0,0,0,0c0,0,0,0,0,0c0,0,0,0,0,0c0,0,0,0,0,0c0,0,0,0,0,0c0,0,0,0,0,0c0,0,0,0,0,0c0,0,0,0,0,0
		c0,0,0,0,0,0c0,0,0,0,0,0c0,0,0,0,0,0c0,0,0,0,0,0c0,0,0,0,0,0c0,0,0,0,0,0l0,0c0,0,0,0,0,0c0,0,0,0,0,0c0,0,0,0,0,0c0,0,0,0,0,0
		c0,0,0,0,0,0c0,0,0,0,0,0c0,0,0,0,0,0c0,0,0,0,0,0c0,0,0,0,0,0c0,0,0,0,0,0c0,0,0,0,0,0c0,0,0,0,0,0c0,0,0,0,0,0l0,0c0,0,0,0,0,0
		c0,0,0,0,0,0c0,0,0,0,0,0c0,0,0,0,0,0c0,0,0,0,0,0l0,0c0,0,0,0,0,0l0,0c0,0,0,0,0,0c0,0,0,0,0,0c0,0,0,0,0,0c0,0,0,0,0,0
		c0,0,0,0,0,0l0,0c0,0,0,0,0,0c0,0,0,0,0,0c0,0,0,0,0,0c0,0,0,0,0,0c0,0,0,0,0,0l0,0c0,0,0,0,0,0c0,0,0,0,0,0c0,0,0,0,0,0l0,0
		c0,0,0,0,0,0l0,0c0,0,0,0,0,0l0,0c0,0,0,0,0,0c0,0,0,0,0,0c0,0,0,0,0,0c0,0,0,0,0,0c0,0,0,0,0,0l0,0c0,0,0,0,0,0c0,0,0,0,0,0
		c0,0,0,0,0,0c0,0,0,0,0,0c0,0,0,0,0,0l0,0c0,0,0,0,0,0c0,0,0,0,0,0c0,0,0,0,0,0c0,0,0,0,0,0c0,0,0,0,0,0l0,0c0,0,0,0,0,0l0,0
		c0,0,0,0,0,0c0,0,0,0,0,0c0,0,0,0,0,0c0,0,0,0,0,0c0,0,0,0,0,0l0,0c0,0,0,0,0,0c0,0,0,0,0,0c0,0,0,0,0,0c0,0,0,0,0,0c0,0,0,0,0,0
		l0,0c0,0,0,0,0,0c0,0,0,0,0,0c0,0,0,0,0,0l0,0c0,0,0,0,0,0l0,0c0,0,0,0,0,0l0,0c0,0,0,0,0,0l0,0c0,0,0,0,0,0c0,0,0,0,0,0
		c0,0,0,0-0.1,0c0,0,0,0,0,0c0,0,0,0,0,0c0,0,0,0,0,0c0,0,0,0-0.1,0l0,0c0,0,0,0,0,0l0,0c0,0,0,0-0.1,0l0,0c0,0,0,0,0,0l0,0
		c0,0,0,0,0,0l0,0c0,0,0,0-0.1,0c0,0,0,0,0,0c0,0,0,0,0,0c0,0,0,0,0,0c0,0,0,0-0.1,0l0,0c0,0,0,0,0,0l0,0c0,0-0.1,0-0.1,0l0,0
		c0,0,0,0,0,0l0,0c0,0,0,0-0.1,0c0,0,0,0,0,0c0,0,0,0,0,0c0,0,0,0,0,0c0,0,0,0-0.1,0l0,0c0,0,0,0,0,0l0,0c0,0,0,0-0.1,0l0,0
		c0,0,0,0,0,0l0,0c0,0,0,0,0,0l0,0c0,0,0,0-0.1,0c0,0,0,0,0,0c0,0,0,0,0,0c0,0,0,0,0,0c0,0,0,0,0,0c0,0,0,0,0,0c0,0,0,0,0,0
		c0,0,0,0,0,0c0,0,0,0,0,0c0,0,0,0,0,0c0,0,0,0-0.1,0l0,0c0,0,0,0,0,0l0,0c0,0,0,0,0,0l0,0c0,0,0,0-0.1,0l0,0c0,0,0,0,0,0
		c0,0,0,0,0,0c0,0,0,0-0.1,0c0,0,0,0,0,0c0,0,0,0,0,0c0,0,0,0,0,0c0,0,0,0-0.1,0l0,0c0,0,0,0,0,0l0,0c0,0,0,0,0,0l0,0c0,0,0,0-0.1,0
		c0,0,0,0,0,0c0,0,0,0,0,0c0,0,0,0,0,0c0,0,0,0-0.1,0c0,0,0,0,0,0c0,0,0,0,0,0l0,0c0,0,0,0-0.1,0l0,0c0,0,0,0,0,0l0,0c0,0,0,0,0,0
		l0,0c0,0,0,0,0,0l0,0c0,0,0,0,0,0l0,0c0,0,0,0,0,0c0,0,0,0,0,0c0,0,0,0-0.1,0c0,0,0,0,0,0c0,0,0,0,0,0c0,0,0,0,0,0c0,0,0,0-0.1,0
		l0,0c0,0,0,0,0,0l0,0c0,0,0,0,0,0l0,0c0,0,0,0,0,0l0,0c0,0,0,0,0,0l0,0c0,0,0,0,0,0c0,0,0,0,0,0c0,0,0,0-0.1,0c0,0,0,0,0,0
		c0,0,0,0,0,0c0,0,0,0,0,0c0,0,0,0-0.1,0l0,0c0,0,0,0,0,0l0,0c0,0,0,0,0,0l0,0c0,0,0,0,0,0l0,0c0,0,0,0,0,0c0,0,0,0,0,0c0,0,0,0,0,0
		c0,0,0,0,0,0c0,0,0,0-0.1,0c0,0,0,0,0,0c0,0,0,0,0,0c0,0,0,0,0,0c0,0,0,0-0.1,0c0,0,0,0,0,0c0,0,0,0,0,0l0,0c0,0,0,0,0,0l0,0
		c0,0,0,0,0,0l0,0c0,0,0,0,0,0l0,0c0,0,0,0,0,0l0,0c0,0,0,0-0.1,0c0,0,0,0,0,0c0,0,0,0,0,0c0,0,0,0,0,0c0,0,0,0-0.1,0l0,0
		c0,0,0,0,0,0l0,0c0,0,0,0,0,0l0,0c0,0,0,0,0,0l0,0c0,0,0,0,0,0l0,0c0,0,0,0,0,0c0,0,0,0,0,0c0,0,0,0,0,0l0,0c0,0,0,0,0,0
		c0,0,0,0,0,0c0,0,0,0,0,0c0,0,0,0,0,0c0,0,0,0-0.1,0c0,0,0,0,0,0c0,0,0,0,0,0c0,0,0,0,0,0c0,0,0,0,0,0l0,0c0,0,0,0,0,0l0,0
		c0,0,0,0,0,0l0,0c0,0,0,0,0,0c0,0,0,0,0,0c0,0,0,0-0.1,0c0,0,0,0,0,0c0,0,0,0,0,0c0,0,0,0,0,0c0,0,0,0-0.1,0c0,0,0,0,0,0
		c0,0,0,0,0,0l0,0c0,0,0,0,0,0l0,0c0,0,0,0,0,0l0,0c0,0,0,0,0,0l0,0c0,0,0,0,0,0c0,0,0,0,0,0c0,0,0,0-0.1,0c0,0,0,0,0,0c0,0,0,0,0,0
		c0,0,0,0,0,0c0,0,0,0-0.1,0l0,0c0,0,0,0,0,0c0,0,0,0,0,0c0,0,0,0,0,0l0,0c0,0,0,0,0,0l0,0c0,0,0,0,0,0l0,0c0,0,0,0,0,0l0,0
		c0,0,0,0-0.1,0c0,0,0,0,0,0c0,0,0,0,0,0c0,0,0,0,0,0c0,0,0,0-0.1,0c0,0,0,0,0,0c0,0,0,0,0,0l0,0c0,0,0,0-0.1,0l0,0c0,0,0,0,0,0l0,0
		c0,0,0,0,0,0l0,0c0,0,0,0,0,0l0,0c0,0,0,0,0,0c0,0,0,0,0,0c0,0,0,0,0,0c0,0,0,0,0,0c0,0,0,0-0.1,0c0,0,0,0,0,0c0,0,0,0,0,0l0,0
		c0,0,0,0-0.1,0l0,0c0,0,0,0,0,0l0,0c0,0,0,0,0,0l0,0c0,0,0,0-0.1,0l0,0c0,0,0,0,0,0c0,0,0,0,0,0c0,0,0,0-0.1,0c0,0,0,0,0,0
		c0,0,0,0,0,0l0,0c0,0,0,0-0.1,0l0,0c0,0,0,0,0,0l0,0c0,0,0,0,0,0l0,0c0,0,0,0-0.1,0l0,0c0,0,0,0,0,0l0,0c0,0-0.1,0-0.1,0l0,0
		C64.7,2.2,64.4,2.1,64,2L64,2z M50,0v1c0.7,0,1.4,0,2.2,0l0-1c0,0,0,0,0,0c0,0,0,0,0,0c0,0,0,0,0,0c0,0,0,0,0,0c0,0,0,0,0,0
		c0,0,0,0,0,0c0,0,0,0,0,0c0,0,0,0,0,0c0,0,0,0,0,0c0,0,0,0,0,0c0,0,0,0,0,0c0,0,0,0,0,0c0,0,0,0,0,0c0,0,0,0,0,0c0,0,0,0,0,0
		c0,0,0,0,0,0c0,0,0,0,0,0c0,0,0,0,0,0c0,0,0,0-0.1,0c0,0,0,0,0,0c0,0,0,0,0,0c0,0,0,0,0,0c0,0,0,0,0,0c0,0,0,0,0,0c0,0,0,0,0,0
		c0,0,0,0,0,0c0,0,0,0-0.1,0c0,0,0,0,0,0c0,0,0,0,0,0c0,0,0,0,0,0c0,0,0,0,0,0c0,0,0,0,0,0c0,0,0,0,0,0c0,0,0,0,0,0c0,0,0,0-0.1,0
		c0,0,0,0,0,0c0,0,0,0,0,0c0,0,0,0,0,0c0,0,0,0,0,0c0,0,0,0,0,0c0,0,0,0-0.1,0c0,0,0,0,0,0c0,0,0,0,0,0c0,0,0,0,0,0c0,0,0,0,0,0
		c0,0,0,0,0,0c0,0,0,0,0,0c0,0,0,0,0,0c0,0,0,0-0.1,0c0,0,0,0,0,0c0,0,0,0,0,0c0,0,0,0,0,0c0,0,0,0,0,0c0,0,0,0,0,0c0,0,0,0,0,0
		c0,0,0,0,0,0c0,0,0,0-0.1,0c0,0,0,0,0,0c0,0,0,0,0,0c0,0,0,0,0,0c0,0,0,0,0,0c0,0,0,0,0,0c0,0,0,0,0,0c0,0,0,0,0,0c0,0,0,0-0.1,0
		c0,0,0,0,0,0c0,0,0,0,0,0c0,0,0,0,0,0c0,0,0,0,0,0c0,0,0,0,0,0c0,0,0,0,0,0c0,0,0,0,0,0c0,0,0,0-0.1,0c0,0,0,0,0,0c0,0,0,0,0,0
		c0,0,0,0,0,0c0,0,0,0,0,0c0,0,0,0,0,0c0,0,0,0-0.1,0c0,0,0,0,0,0c0,0,0,0,0,0c0,0,0,0,0,0c0,0,0,0,0,0c0,0,0,0,0,0c0,0,0,0,0,0
		c0,0,0,0,0,0c0,0,0,0,0,0c0,0,0,0,0,0c0,0,0,0,0,0c0,0,0,0,0,0c0,0,0,0,0,0c0,0,0,0,0,0c0,0,0,0,0,0c0,0,0,0,0,0c0,0,0,0,0,0
		c0,0,0,0,0,0c0,0,0,0,0,0c0,0,0,0,0,0c0,0,0,0,0,0c0,0,0,0,0,0c0,0,0,0,0,0c0,0,0,0,0,0c0,0,0,0,0,0c0,0,0,0,0,0c0,0,0,0,0,0
		c0,0,0,0,0,0c0,0,0,0,0,0c0,0,0,0,0,0c0,0,0,0,0,0c0,0,0,0,0,0c0,0,0,0,0,0c0,0,0,0,0,0c0,0,0,0,0,0c0,0,0,0,0,0c0,0,0,0,0,0
		c0,0,0,0,0,0c0,0,0,0,0,0c0,0,0,0,0,0c0,0,0,0,0,0c0,0,0,0,0,0c0,0,0,0,0,0c0,0,0,0,0,0c0,0,0,0,0,0c0,0,0,0,0,0c0,0,0,0,0,0
		c0,0,0,0,0,0c0,0,0,0,0,0c0,0,0,0,0,0c0,0,0,0,0,0c0,0,0,0,0,0c0,0,0,0,0,0c0,0,0,0,0,0c0,0,0,0,0,0c0,0,0,0,0,0c0,0,0,0,0,0
		c0,0,0,0,0,0c0,0,0,0,0,0c0,0,0,0,0,0c0,0,0,0,0,0c0,0,0,0,0,0c0,0,0,0,0,0c0,0,0,0,0,0c0,0,0,0,0,0c0,0,0,0,0,0c0,0,0,0,0,0
		c0,0,0,0,0,0c0,0,0,0,0,0c0,0,0,0,0,0c0,0,0,0,0,0c0,0,0,0,0,0c0,0,0,0,0,0c0,0,0,0,0,0c0,0,0,0,0,0c0,0,0,0,0,0c0,0,0,0,0,0
		c0,0,0,0,0,0c0,0,0,0,0,0c0,0,0,0,0,0c0,0,0,0,0,0c0,0,0,0,0,0c0,0,0,0,0,0c0,0,0,0,0,0c0,0,0,0,0,0c0,0,0,0,0,0c0,0,0,0,0,0
		C50.1,0,50.1,0,50,0C50.1,0,50.1,0,50,0C50.1,0,50.1,0,50,0C50.1,0,50.1,0,50,0C50.1,0,50.1,0,50,0C50.1,0,50,0,50,0
		C50,0,50,0,50,0C50,0,50,0,50,0C50,0,50,0,50,0C50,0,50,0,50,0L50,0z">
			<animateTransform attributeName="transform"
			attributeType="XML"
			type="rotate"
			from="0 50 50"
			to="360 50 50"
			dur="10s"
			repeatCount= "indefinite" />
	</path>
</g>
<g>
	<circle class="st1" cx="50.5" cy="50.5" r="42.5" >
	</circle>
</g>
<path class="st0" d="M34,61L34,61c-1.1,0-2-0.9-2-2V43c0-1.1,0.9-2,2-2h0c1.1,0,2,0.9,2,2v16C36,60.1,35.1,61,34,61z">
	<animateTransform id='ajdjdsjjser'
			attributeName="transform"
			attributeType="XML"
			begin='.1'
			type="translate"
			dur="1s"
			values='0,6;0,-6;0,6'
			repeatCount= "indefinite" />
</path>
<path class="st0" d="M43,61L43,61c-1.1,0-2-0.9-2-2V43c0-1.1,0.9-2,2-2h0c1.1,0,2,0.9,2,2v16C45,60.1,44.1,61,43,61z">
	<animateTransform id='ajdjdsjjser'
			attributeName="transform"
			attributeType="XML"
			begin='.2'
			type="translate"
			dur="1s"
			values='0,6;0,-6;0,6'
			repeatCount= "indefinite" />
</path>
<path class="st0" d="M51,61L51,61c-1.1,0-2-0.9-2-2V43c0-1.1,0.9-2,2-2h0c1.1,0,2,0.9,2,2v16C53,60.1,52.1,61,51,61z" >
	<animateTransform id='ajdjdsjjser'
			attributeName="transform"
			attributeType="XML"
			begin='.3'
			type="translate"
			dur="1s"
			values='0,6;0,-6;0,6'
			repeatCount= "indefinite" />
</path>
<path class="st0" d="M59,61L59,61c-1.1,0-2-0.9-2-2V43c0-1.1,0.9-2,2-2h0c1.1,0,2,0.9,2,2v16C61,60.1,60.1,61,59,61z" >
	<animateTransform id='ajdjdsjjser'
			attributeName="transform"
			attributeType="XML"
			begin='.4'
			type="translate"
			dur="1s"
			values='0,6;0,-6;0,6'
			repeatCount= "indefinite" />
</path>
<path class="st0" d="M67,61L67,61c-1.1,0-2-0.9-2-2V43c0-1.1,0.9-2,2-2l0,0c1.1,0,2,0.9,2,2v16C69,60.1,68.1,61,67,61z">
	<animateTransform id='ajdjdsjjser'
			attributeName="transform"
			attributeType="XML"
			begin='.5'
			type="translate"
			dur="1s"
			values='0,6;0,-6;0,6'
			repeatCount= "indefinite" />
</path>
</svg>
